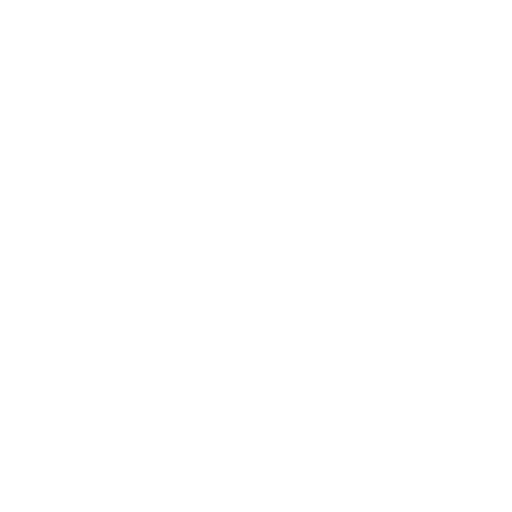
t = 0.00 s
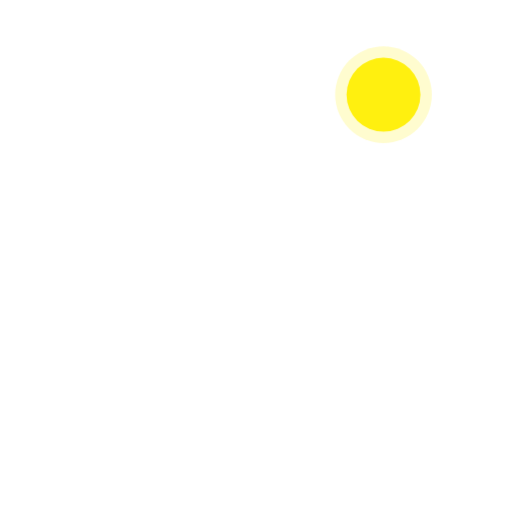
t = 1.00 s
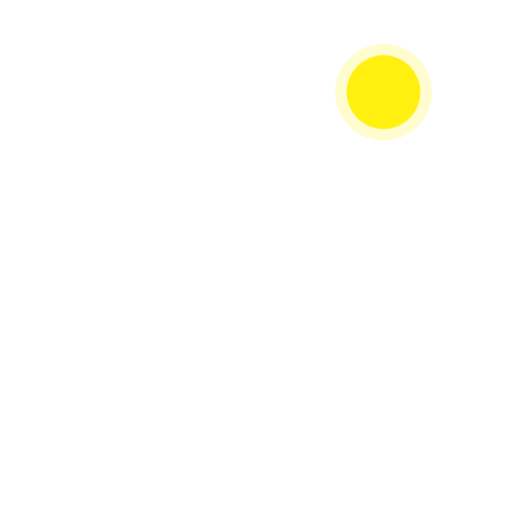
t = 1.38 s
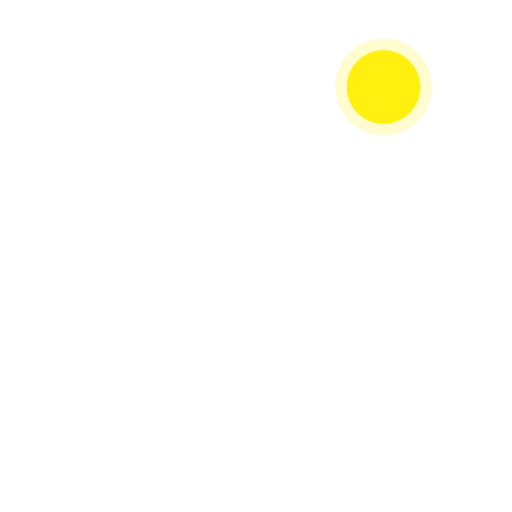
t = 2.13 s
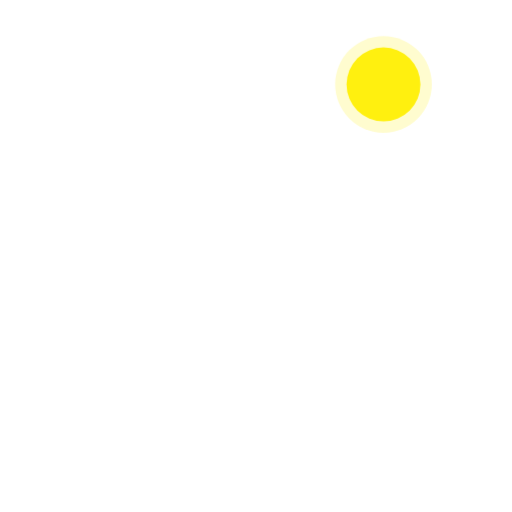
t = 2.50 s
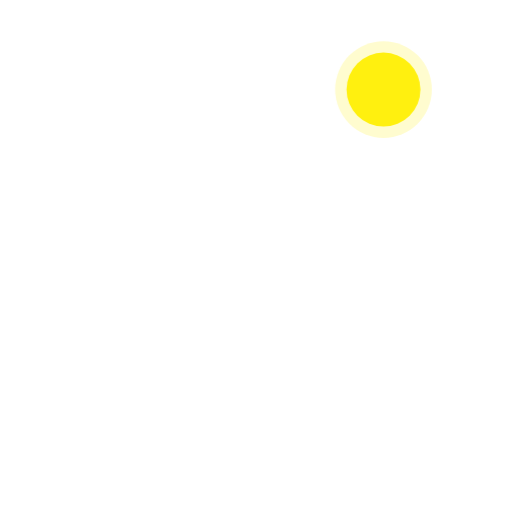
t = 3.25 s

The animated SVG that drew these frames (rendered in a browser with its animation timeline set to each time). Animation: 2 CSS @keyframes rules; one cycle of 4.00 s, repeats indefinitely.

<svg class="animated" id="freepik_stories-sunny-day" xmlns="http://www.w3.org/2000/svg" viewBox="0 0 500 500" version="1.1" xmlns:xlink="http://www.w3.org/1999/xlink" xmlns:svgjs="http://svgjs.com/svgjs"><style>svg#freepik_stories-sunny-day:not(.animated) .animable {opacity: 0;}svg#freepik_stories-sunny-day.animated #freepik--Sun--inject-58 {animation: 1s 1 forwards ease-in slideDown,3s Infinite  linear floating;animation-delay: 0s,1s;}            @keyframes slideDown {                0% {                    opacity: 0;                    transform: translateY(-30px);                }                100% {                    opacity: 1;                    transform: translateY(0);                }            }                    @keyframes floating {                0% {                    opacity: 1;                    transform: translateY(0px);                }                50% {                    transform: translateY(-10px);                }                100% {                    opacity: 1;                    transform: translateY(0px);                }            }        .animator-hidden { display: none; }</style><g id="freepik--background-complete--inject-58" style="transform-origin: 249.99px 274.907px 0px;" class="animable animator-hidden"><path d="M327,264c7.19,0,128.17.8,135.78.56.54,0,.84-.82.29-1.09-4.79-2.38-10.23-1.9-15.21-3.58-2.93-1-4.73-2.9-6.76-5.1a14,14,0,0,0-6.3-4.11,13.26,13.26,0,0,0-6.85-.21c-2.46.58-4.59,2-6.93,2.87-5.81,2.2-11.46.11-15.61-4.19-3.42-3.54-6.79-6.89-11.44-8.8a15.16,15.16,0,0,0-12.12-.16c-4.44,2-7.48,6.05-11.65,8.48-4.94,2.89-10.85,2.21-16.31,3.08s-9.64,5.47-14.43,8.11a10.24,10.24,0,0,1-5.22,1.62c-1.07,0-2.12-.32-3.17-.45-1.65-.2-3.22-.16-4.33,1.22C326.51,262.58,326.56,264,327,264Z" style="fill: rgb(235, 235, 235); transform-origin: 394.984px 251.805px 0px;" id="elraiab4yq9g" class="animable"></path><path d="M36.91,104.68c5.25,0,93.58.58,99.13.41.4,0,.62-.6.22-.8-3.5-1.73-7.47-1.38-11.11-2.61C123,101,121.7,99.56,120.22,98a10.25,10.25,0,0,0-4.6-3,9.64,9.64,0,0,0-5-.16c-1.8.43-3.35,1.45-5.06,2.1-4.25,1.6-8.37.08-11.4-3.06-2.5-2.59-5-5-8.35-6.42A11.12,11.12,0,0,0,77,87.29c-3.24,1.47-5.46,4.42-8.51,6.2-3.6,2.11-7.92,1.61-11.9,2.25s-7,4-10.54,5.92a7.52,7.52,0,0,1-3.81,1.18,22.72,22.72,0,0,1-2.32-.33,3.17,3.17,0,0,0-3.15.89C36.53,103.65,36.57,104.68,36.91,104.68Z" style="fill: rgb(235, 235, 235); transform-origin: 86.5445px 95.7921px 0px;" id="elbcpz41bd12v" class="animable"></path><path d="M325.11,199.88c5.25,0,93.57.58,99.13.41.39,0,.61-.6.21-.8-3.5-1.73-7.47-1.38-11.1-2.61-2.14-.72-3.46-2.12-4.94-3.72a10.2,10.2,0,0,0-4.6-3,9.64,9.64,0,0,0-5-.16,42.82,42.82,0,0,0-5.06,2.1c-4.24,1.6-8.37.08-11.4-3.06-2.49-2.59-5-5-8.35-6.42a11.08,11.08,0,0,0-8.85-.13c-3.24,1.47-5.46,4.42-8.5,6.2-3.61,2.11-7.92,1.61-11.91,2.24s-7,4-10.54,5.93a7.49,7.49,0,0,1-3.81,1.18,23.13,23.13,0,0,1-2.32-.33,3.17,3.17,0,0,0-3.15.89C324.72,198.84,324.76,199.88,325.11,199.88Z" style="fill: rgb(235, 235, 235); transform-origin: 374.731px 190.976px 0px;" id="elbdmlc5v7lps" class="animable"></path><path d="M102.57,209.23c5.25,0,93.58.58,99.13.4.4,0,.61-.6.22-.79-3.5-1.74-7.47-1.39-11.11-2.61-2.14-.72-3.45-2.12-4.94-3.73a10.22,10.22,0,0,0-4.59-3,9.79,9.79,0,0,0-5-.16c-1.79.43-3.35,1.46-5.06,2.1-4.24,1.61-8.36.08-11.39-3.06-2.5-2.58-5-5-8.35-6.42a11.08,11.08,0,0,0-8.85-.12c-3.24,1.47-5.47,4.42-8.51,6.19-3.61,2.11-7.92,1.61-11.9,2.25s-7,4-10.54,5.92a7.45,7.45,0,0,1-3.81,1.18c-.78,0-1.55-.23-2.32-.32a3.18,3.18,0,0,0-3.16.88C102.19,208.19,102.23,209.23,102.57,209.23Z" style="fill: rgb(235, 235, 235); transform-origin: 152.198px 200.321px 0px;" id="eld3zl3jr7x1i" class="animable"></path><path d="M147.41,170.85c.1.29,139.21,0,137.46,0-.8,0,1.21-1.2.43-1.59-4.53-2.25-9.49-2.31-14.42-2.76a22.26,22.26,0,0,1-8.42-2c-2.62-1.38-4.25-3.76-6.12-6a26.1,26.1,0,0,0-23.75-9c-9.89,1.55-17.69,9.08-27.6,10.47-6,.83-11.58-1.47-17.4-2.28a21.24,21.24,0,0,0-13.06,2.38c-3.14,1.56-6,2.87-9.59,3.11-2.72.2-5.46-.11-8.18-.14a18.34,18.34,0,0,0-12,4.81C144.26,168.24,142.86,170.85,147.41,170.85Z" style="fill: rgb(235, 235, 235); transform-origin: 214.822px 160.101px 0px;" id="elx0nvse09khf" class="animable"></path><path d="M442.66,424.37c-.78-.32-1.12.95-.35,1.26a4.25,4.25,0,0,1,2.47,5.13.65.65,0,0,0,1.26.35A5.59,5.59,0,0,0,442.66,424.37Z" style="fill: rgb(235, 235, 235); transform-origin: 444.064px 427.954px 0px;" id="elg0kf2mg8jxs" class="animable"></path><path d="M448.38,423.15a10,10,0,0,0-.76,5.78c.13.83,1.39.48,1.26-.35a8.5,8.5,0,0,1,.62-4.77C449.84,423.05,448.72,422.39,448.38,423.15Z" style="fill: rgb(235, 235, 235); transform-origin: 448.524px 426.109px 0px;" id="elyjgetpc0tgk" class="animable"></path><path d="M413.69,341.18c-.78-.32-1.12.95-.35,1.26a4.25,4.25,0,0,1,2.47,5.13.65.65,0,0,0,1.26.35A5.59,5.59,0,0,0,413.69,341.18Z" style="fill: rgb(235, 235, 235); transform-origin: 415.094px 344.764px 0px;" id="ely3hr1ws612r" class="animable"></path><path d="M419.41,340a10,10,0,0,0-.76,5.78c.13.83,1.39.48,1.26-.35a8.5,8.5,0,0,1,.62-4.77C420.87,339.86,419.75,339.2,419.41,340Z" style="fill: rgb(235, 235, 235); transform-origin: 419.554px 342.946px 0px;" id="el4mmi4ahw8fw" class="animable"></path><path d="M308.46,451.78c-.74-.39-1.4.73-.66,1.13a4,4,0,0,1,2.16,3.95c-.07.84,1.24.84,1.31,0A5.28,5.28,0,0,0,308.46,451.78Z" style="fill: rgb(235, 235, 235); transform-origin: 309.381px 454.594px 0px;" id="el8ayryfi3b7s" class="animable"></path><path d="M54.2,358.17c-.75-.4-1.41.73-.66,1.13a4,4,0,0,1,2.16,3.95c-.07.84,1.24.84,1.3,0A5.29,5.29,0,0,0,54.2,358.17Z" style="fill: rgb(235, 235, 235); transform-origin: 55.1126px 360.983px 0px;" id="elv73u742s7cr" class="animable"></path><path d="M226.31,444.82c-.4-.74-1.53-.08-1.13.66a10.55,10.55,0,0,1,1.23,5.59c0,.84,1.26.83,1.31,0A11.83,11.83,0,0,0,226.31,444.82Z" style="fill: rgb(235, 235, 235); transform-origin: 226.416px 448.096px 0px;" id="elw0ad44vudb" class="animable"></path><path d="M229.34,445.69a6.81,6.81,0,0,0-.84,4.17c.11.82,1.41.83,1.31,0a5.71,5.71,0,0,1,.65-3.51C230.87,445.61,229.74,445,229.34,445.69Z" style="fill: rgb(235, 235, 235); transform-origin: 229.5px 447.933px 0px;" id="el51a0dytku3f" class="animable"></path><path d="M94.57,329.31c-.4-.74-1.53-.08-1.13.66a10.36,10.36,0,0,1,1.23,5.59c0,.84,1.27.84,1.31,0A11.73,11.73,0,0,0,94.57,329.31Z" style="fill: rgb(235, 235, 235); transform-origin: 94.6766px 332.588px 0px;" id="el1q2u7b8o7n7" class="animable"></path><path d="M97.6,330.18a6.81,6.81,0,0,0-.83,4.17c.1.82,1.41.83,1.3,0a5.65,5.65,0,0,1,.66-3.51C99.13,330.1,98,329.44,97.6,330.18Z" style="fill: rgb(235, 235, 235); transform-origin: 97.7673px 332.412px 0px;" id="elyh02dutmlur" class="animable"></path><path d="M137.39,420.25c-.74-.4-1.41.73-.66,1.13a4,4,0,0,1,2.16,3.95c-.07.84,1.24.83,1.31,0A5.28,5.28,0,0,0,137.39,420.25Z" style="fill: rgb(235, 235, 235); transform-origin: 138.309px 423.061px 0px;" id="ellg6w07iv4ba" class="animable"></path><path d="M141.28,418.2c-.4-.74-1.53-.08-1.13.66a10.36,10.36,0,0,1,1.23,5.59c0,.84,1.27.84,1.31,0A11.73,11.73,0,0,0,141.28,418.2Z" style="fill: rgb(235, 235, 235); transform-origin: 141.387px 421.478px 0px;" id="elhun28cac60g" class="animable"></path><path d="M144.31,419.07a6.82,6.82,0,0,0-.83,4.17c.1.83,1.41.84,1.3,0a5.65,5.65,0,0,1,.66-3.51C145.84,419,144.72,418.33,144.31,419.07Z" style="fill: rgb(235, 235, 235); transform-origin: 144.478px 421.307px 0px;" id="eljupdna3tyv" class="animable"></path><path d="M168.67,456.67a.65.65,0,0,0-.66,1.13,5.29,5.29,0,0,1,2.63,4.92c0,.84,1.26.84,1.31,0A6.61,6.61,0,0,0,168.67,456.67Z" style="fill: rgb(235, 235, 235); transform-origin: 169.822px 459.965px 0px;" id="elmuhnnqpaa8m" class="animable"></path><path d="M173.46,459.8l-.45,2.63c-.14.82,1.12,1.17,1.26.34l.45-2.63C174.86,459.32,173.6,459,173.46,459.8Z" style="fill: rgb(235, 235, 235); transform-origin: 173.865px 461.291px 0px;" id="eldkey8aiexp6" class="animable"></path><path d="M51.58,426.15c-.65-.53-1.57.39-.93.92a6.07,6.07,0,0,1,2.26,5.12c0,.84,1.27.84,1.31,0A7.3,7.3,0,0,0,51.58,426.15Z" style="fill: rgb(235, 235, 235); transform-origin: 52.3325px 429.405px 0px;" id="elr3lp2tcjoq9" class="animable"></path><path d="M377.32,410.43c.64-.53,1.57.39.93.93a6,6,0,0,0-2.26,5.11c0,.84-1.27.84-1.31,0A7.3,7.3,0,0,1,377.32,410.43Z" style="fill: rgb(235, 235, 235); transform-origin: 376.567px 413.686px 0px;" id="elvvxoo2hg5m" class="animable"></path><path d="M452.22,357.26c.64-.53,1.57.39.92.93a6.07,6.07,0,0,0-2.26,5.11c.05.84-1.26.84-1.3,0A7.28,7.28,0,0,1,452.22,357.26Z" style="fill: rgb(235, 235, 235); transform-origin: 451.464px 360.516px 0px;" id="elba5d7uf63mt" class="animable"></path><path d="M352.27,450.11a7.76,7.76,0,0,0-2.08,6.91c.15.82,1.41.47,1.26-.35a6.36,6.36,0,0,1,1.74-5.64C353.78,450.43,352.85,449.5,352.27,450.11Z" style="fill: rgb(235, 235, 235); transform-origin: 351.714px 453.699px 0px;" id="elycrhtehw6n" class="animable"></path><path d="M347.5,450.82v4.39a.66.66,0,0,0,1.31,0v-4.39A.66.66,0,0,0,347.5,450.82Z" style="fill: rgb(235, 235, 235); transform-origin: 348.155px 453.015px 0px;" id="elbs8bdiddq0p" class="animable"></path><path d="M354.5,452.2a4,4,0,0,0-1.85,3.55c0,.84,1.34.85,1.31,0a2.67,2.67,0,0,1,1.2-2.42C355.86,452.87,355.2,451.74,354.5,452.2Z" style="fill: rgb(235, 235, 235); transform-origin: 354.052px 454.238px 0px;" id="ele3uelw8f6h8" class="animable"></path><path d="M42.91,315.62s75.57-51.89,122.43-51.89c56.28,0,111,23.12,131.7,30.76,54.49,20.06,160,21.13,160,21.13Z" style="fill: rgb(219, 219, 219); transform-origin: 249.975px 289.675px 0px;" id="el09b089pdb5xd" class="animable"></path><path d="M457.09,315.62s-42.91-30.19-91.38-30.19c-33.84,0-82.4,6.25-128.13,16.5-17.42,3.9-108.07,13.69-108.07,13.69Z" style="fill: rgb(199, 199, 199); transform-origin: 293.3px 300.525px 0px;" id="el87woy3aee7l" class="animable"></path></g><g id="freepik--Sun--inject-58" style="transform-origin: 374.49px 92.42px 0px;" class="animable animator-active"><g id="el3v1oxap649" class=""><circle cx="374.49" cy="92.42" r="47.21" style="fill: #FFF00F; opacity: 0.2; transform-origin: 374.49px 92.42px 0px;" class="animable" id="elw6ms8t8k7zn"></circle></g><circle cx="374.49" cy="92.42" r="36.09" style="fill: #FFF00F; transform-origin: 374.49px 92.42px 0px;" id="el1q7usbnr5ju" class="animable"></circle></g><g id="freepik--Blanket--inject-58" style="transform-origin: 244.98px 392.82px 0px;" class="animable animator-hidden"><polygon points="462.71 382.05 244.98 442.5 27.25 382.05 244.98 343.14 462.71 382.05" style="fill: #FFF00F; transform-origin: 244.98px 392.82px 0px;" id="elimk9byfitcr" class="animable"></polygon><g id="elfhiz1x0gwfk"><polygon points="462.71 382.05 244.98 442.5 27.25 382.05 244.98 343.14 462.71 382.05" style="fill: rgb(255, 255, 255); opacity: 0.4; transform-origin: 244.98px 392.82px 0px;" class="animable" id="elpnrf5hk6j4"></polygon></g><g id="el5z8v1n86emm"><polygon points="42.87 386.39 45.36 387.08 45.36 386.39 45.36 378.82 35.32 380.61 35.32 384.3 42.87 386.39" style="fill: rgb(255, 255, 255); opacity: 0.2; transform-origin: 40.34px 382.95px 0px;" class="animable" id="el99ids9k94op"></polygon></g><g id="el8t9vf25kfc"><polygon points="65.84 375.16 65.84 392.77 55.8 389.98 55.8 376.95 61.43 375.94 65.84 375.16" style="fill: rgb(255, 255, 255); opacity: 0.2; transform-origin: 60.82px 383.965px 0px;" class="animable" id="elqtlw60ilpa"></polygon></g><g id="el5hojgl40p0n"><polygon points="86.32 371.5 86.32 398.46 79.01 396.42 76.28 395.67 76.28 373.29 86.32 371.5" style="fill: rgb(255, 255, 255); opacity: 0.2; transform-origin: 81.3px 384.98px 0px;" class="animable" id="elkvgnrcl76ak"></polygon></g><g id="elnyg93wlzzps"><polygon points="106.8 367.84 106.8 404.14 96.75 401.35 96.75 369.63 106.8 367.84" style="fill: rgb(255, 255, 255); opacity: 0.2; transform-origin: 101.775px 385.99px 0px;" class="animable" id="elic41voqyce"></polygon></g><g id="el1da0x2yjoky"><polygon points="127.28 364.17 127.28 409.83 117.23 407.03 117.23 365.91 117.58 365.91 127.28 364.17" style="fill: rgb(255, 255, 255); opacity: 0.2; transform-origin: 122.255px 387px 0px;" class="animable" id="elb511vpnf6c6"></polygon></g><g id="elayef4kei8tr"><polygon points="147.74 360.52 147.74 415.5 137.71 412.72 137.71 362.31 147.74 360.52" style="fill: rgb(255, 255, 255); opacity: 0.2; transform-origin: 142.725px 388.01px 0px;" class="animable" id="elevstm2j34gw"></polygon></g><g id="elxl0tmupkxqi"><polygon points="168.22 356.86 168.22 421.19 158.19 418.41 158.19 358.65 168.22 356.86" style="fill: rgb(255, 255, 255); opacity: 0.2; transform-origin: 163.205px 389.025px 0px;" class="animable" id="elnzvrk6yfdje"></polygon></g><g id="elo7vjvq0e8pm"><polygon points="188.7 353.2 188.7 426.88 178.67 424.09 178.67 354.99 188.7 353.2" style="fill: rgb(255, 255, 255); opacity: 0.2; transform-origin: 183.685px 390.04px 0px;" class="animable" id="elgyqby425ti6"></polygon></g><g id="el185fteuzapt"><polygon points="209.18 349.54 209.18 432.56 199.15 429.78 199.15 351.33 209.18 349.54" style="fill: rgb(255, 255, 255); opacity: 0.2; transform-origin: 204.165px 391.05px 0px;" class="animable" id="elsgy0pfyderm"></polygon></g><g id="el8stmsy6ziw4"><polygon points="229.66 345.88 229.66 438.25 226.54 437.38 219.62 435.47 219.62 347.67 229.66 345.88" style="fill: rgb(255, 255, 255); opacity: 0.2; transform-origin: 224.64px 392.065px 0px;" class="animable" id="el7cvhv50tl24"></polygon></g><g id="eltn8yb03suc"><polygon points="250.14 344.06 250.14 441.07 244.98 442.5 240.09 441.15 240.09 344.01 244.98 343.14 250.14 344.06" style="fill: rgb(255, 255, 255); opacity: 0.2; transform-origin: 245.115px 392.82px 0px;" class="animable" id="elv3tfr805rzl"></polygon></g><g id="el1mm65arj5hf"><polygon points="270.61 347.72 270.61 435.38 263.43 437.38 260.57 438.18 260.57 345.92 270.61 347.72" style="fill: rgb(255, 255, 255); opacity: 0.2; transform-origin: 265.59px 392.05px 0px;" class="animable" id="el5tlh59yl5av"></polygon></g><g id="elodzjw6q0xlj"><polygon points="291.09 351.38 291.09 429.71 281.05 432.5 281.05 349.59 291.09 351.38" style="fill: rgb(255, 255, 255); opacity: 0.2; transform-origin: 286.07px 391.045px 0px;" class="animable" id="elqumfrpogqg"></polygon></g><g id="el9lrkej3wbrp"><polygon points="311.57 355.04 311.57 424.02 301.53 426.81 301.53 353.24 311.57 355.04" style="fill: rgb(255, 255, 255); opacity: 0.2; transform-origin: 306.55px 390.025px 0px;" class="animable" id="el7g5guh1macp"></polygon></g><g id="el14oaxi7a95l"><polygon points="332.05 358.69 332.05 418.34 322 421.12 322 356.91 332.05 358.69" style="fill: rgb(255, 255, 255); opacity: 0.2; transform-origin: 327.025px 389.015px 0px;" class="animable" id="elaj38yrtwxu"></polygon></g><g id="eltw88s4wnav7"><polygon points="352.53 362.36 352.53 412.65 342.48 415.43 342.48 360.56 352.53 362.36" style="fill: rgb(255, 255, 255); opacity: 0.2; transform-origin: 347.505px 387.995px 0px;" class="animable" id="elzkd7ut4kpjm"></polygon></g><g id="elo02lbeoamwj"><polygon points="373 365.91 373 406.96 362.96 409.75 362.96 364.23 372.38 365.91 373 365.91" style="fill: rgb(255, 255, 255); opacity: 0.2; transform-origin: 367.98px 386.99px 0px;" class="animable" id="eli2kc4rbj4rl"></polygon></g><g id="elqcwk1xwu1r"><polygon points="393.48 369.68 393.48 401.28 383.44 404.06 383.44 367.88 393.48 369.68" style="fill: rgb(255, 255, 255); opacity: 0.2; transform-origin: 388.46px 385.97px 0px;" class="animable" id="elwxw6am53j8"></polygon></g><g id="el3n9i2uy6dba"><polygon points="413.95 373.33 413.95 395.59 410.96 396.42 403.92 398.37 403.92 371.55 413.95 373.33" style="fill: rgb(255, 255, 255); opacity: 0.2; transform-origin: 408.935px 384.96px 0px;" class="animable" id="ell36cv6oc1xs"></polygon></g><g id="elgzy6423rues"><polygon points="434.43 377 434.43 389.9 424.4 392.69 424.4 375.2 428.54 375.94 434.43 377" style="fill: rgb(255, 255, 255); opacity: 0.2; transform-origin: 429.415px 383.945px 0px;" class="animable" id="el8jmzorn4lw"></polygon></g><g id="elbi92tlsb2je"><polygon points="454.91 380.65 454.91 384.21 447.1 386.39 444.87 387.01 444.87 378.87 454.91 380.65" style="fill: rgb(255, 255, 255); opacity: 0.2; transform-origin: 449.89px 382.94px 0px;" class="animable" id="eld8q9so6a3qs"></polygon></g><g id="elnemuf785uo"><polygon points="313.94 355.46 176.02 355.46 178.67 354.99 188.7 353.2 199.15 351.33 209.18 349.54 219.62 347.67 229.66 345.88 232.16 345.43 257.8 345.43 260.57 345.92 270.61 347.72 281.05 349.59 291.09 351.38 301.53 353.24 311.57 355.04 313.94 355.46" style="fill: rgb(255, 255, 255); opacity: 0.2; transform-origin: 244.98px 350.445px 0px;" class="animable" id="el44a8xgxtbie"></polygon></g><g id="eluonitqjfe4r"><polygon points="106.8 367.84 96.75 369.63 86.32 371.5 76.28 373.29 65.84 375.16 61.43 375.94 65.84 375.94 76.28 375.94 86.32 375.94 96.75 375.94 106.8 375.94 117.23 375.94 127.28 375.94 137.71 375.94 147.74 375.94 158.19 375.94 168.22 375.94 178.67 375.94 188.7 375.94 199.15 375.94 209.18 375.94 219.62 375.94 229.66 375.94 240.09 375.94 250.14 375.94 260.57 375.94 270.61 375.94 281.05 375.94 291.09 375.94 301.53 375.94 311.57 375.94 322 375.94 332.05 375.94 342.48 375.94 352.53 375.94 362.96 375.94 373 375.94 383.44 375.94 393.48 375.94 403.92 375.94 413.95 375.94 424.4 375.94 428.54 375.94 424.4 375.2 413.95 373.33 403.92 371.55 393.48 369.68 383.44 367.88 373 366.01 373 365.91 372.38 365.91 362.96 365.91 352.53 365.91 342.48 365.91 332.05 365.91 322 365.91 311.57 365.91 301.53 365.91 291.09 365.91 281.05 365.91 270.61 365.91 260.57 365.91 250.14 365.91 240.09 365.91 229.66 365.91 219.62 365.91 209.18 365.91 199.15 365.91 188.7 365.91 178.67 365.91 168.22 365.91 158.19 365.91 147.74 365.91 137.71 365.91 127.28 365.91 117.58 365.91 117.23 365.91 106.8 367.84" style="fill: rgb(255, 255, 255); opacity: 0.2; transform-origin: 244.985px 370.925px 0px;" class="animable" id="elhtc4z81jlcc"></polygon></g><g id="elsba4k8jksj"><polygon points="447.1 386.39 444.87 387.01 434.43 389.9 424.4 392.69 413.95 395.59 410.96 396.42 79.01 396.42 76.28 395.67 65.84 392.77 55.8 389.98 45.36 387.08 42.87 386.39 447.1 386.39" style="fill: rgb(255, 255, 255); opacity: 0.2; transform-origin: 244.985px 391.405px 0px;" class="animable" id="eliez2j4ch27s"></polygon></g><g id="eldqbsd3vwl6p"><polygon points="373.38 406.86 373 406.96 362.96 409.75 352.53 412.65 342.48 415.43 337.19 416.9 152.77 416.9 147.74 415.5 137.71 412.72 127.28 409.83 117.23 407.03 116.58 406.86 373.38 406.86" style="fill: rgb(255, 255, 255); opacity: 0.2; transform-origin: 244.98px 411.88px 0px;" class="animable" id="elh0m0sxbvu3"></polygon></g><g id="eluulale31qf"><polygon points="299.62 427.34 291.09 429.71 281.05 432.5 270.61 435.38 263.43 437.38 226.54 437.38 219.62 435.47 209.18 432.56 199.15 429.78 190.35 427.34 299.62 427.34" style="fill: rgb(255, 255, 255); opacity: 0.2; transform-origin: 244.985px 432.36px 0px;" class="animable" id="elx05dxklmwd"></polygon></g></g><g id="freepik--Trees--inject-58" style="transform-origin: 249.994px 273.055px 0px;" class="animable animator-hidden"><path d="M189.6,303c-.92.93-11.72,1.34-15.65,1.34S159.22,304,158.3,303s12.15-72.7,15.65-72.7S190.53,302.12,189.6,303Z" style="fill: rgb(69, 90, 100); transform-origin: 173.95px 267.32px 0px;" id="elhndfn06pktj" class="animable"></path><path d="M189.82,284.75c-2.67,1-12.55,5-14.69,6.22v-1.35q3.57-2.1,7.17-4.18a86.53,86.53,0,0,0,7.71-4.59c.12-.09.05-.33-.11-.26a64.54,64.54,0,0,0-7.55,4.17c-2.43,1.43-4.83,2.89-7.22,4.37,0-3.44,0-6.88,0-10.31a82.27,82.27,0,0,0,11.27-5.73c.12-.07,0-.3-.11-.24a83.1,83.1,0,0,0-11.16,5.5c0-1.79,0-3.57,0-5.36-.1-9.21-.12-18.43-.35-27.64,2.34-1.19,4.76-2.23,7.1-3.42.15-.08,0-.34-.12-.28-2.38.93-4.67,2-7,3-.13-4.75-.31-9.5-.6-14.24a.12.12,0,1,0-.24,0c-.33,8.82-.3,17.65-.19,26.48-2.43-1.94-5-3.65-7.49-5.53-.09-.07-.19.09-.09.16,2.58,2,5,4.14,7.59,6.1,0,.5,0,1,0,1.5-2.64-1.2-5.31-2.32-8-3.46-.21-.09-.39.21-.18.31,2.71,1.3,5.41,2.62,8.16,3.85q.09,6.56.19,13.12c.1,7.63.27,15.27.43,22.91q-7.45-3.78-15-7.34c-.19-.09-.36.18-.17.29a157.49,157.49,0,0,0,15.2,7.63c.14,6.35.27,12.69.35,19a.3.3,0,0,0,.6,0c-.09-8.09-.1-16.19-.13-24.28,2.63-.65,12.52-4.89,14.88-6.05C190.25,285.07,190.08,284.65,189.82,284.75Z" style="fill: rgb(55, 71, 79); transform-origin: 174.616px 273.01px 0px;" id="eljn46g5ntcce" class="animable"></path><path d="M371.16,303c-.92.93-11.72,1.34-15.65,1.34S340.79,304,339.86,303s12.15-72.7,15.65-72.7S372.09,302.12,371.16,303Z" style="fill: rgb(69, 90, 100); transform-origin: 355.51px 267.32px 0px;" id="eljg1rrixl6y" class="animable"></path><path d="M371.38,284.75c-2.67,1-12.55,5-14.68,6.22,0-.45,0-.9,0-1.35,2.38-1.4,4.78-2.79,7.17-4.18a86.53,86.53,0,0,0,7.71-4.59c.12-.09.05-.33-.11-.26a64.41,64.41,0,0,0-7.54,4.17q-3.65,2.14-7.23,4.37c0-3.44,0-6.88-.05-10.31a81.7,81.7,0,0,0,11.27-5.73c.12-.07,0-.3-.1-.24a82.63,82.63,0,0,0-11.17,5.5c0-1.79,0-3.57,0-5.36-.1-9.21-.11-18.43-.35-27.64,2.34-1.19,4.76-2.23,7.1-3.42.15-.08,0-.34-.12-.28-2.38.93-4.66,2-7,3q-.18-7.12-.59-14.24a.13.13,0,0,0-.25,0c-.33,8.82-.3,17.65-.19,26.48-2.43-1.94-5-3.65-7.49-5.53-.09-.07-.19.09-.09.16,2.58,2,5,4.14,7.59,6.1,0,.5,0,1,0,1.5-2.64-1.2-5.31-2.32-8-3.46-.2-.09-.39.21-.18.31,2.71,1.3,5.41,2.62,8.16,3.85q.09,6.56.19,13.12c.1,7.63.27,15.27.43,22.91q-7.46-3.78-15-7.34a.17.17,0,0,0-.16.29,156.18,156.18,0,0,0,15.19,7.63c.14,6.35.27,12.69.35,19a.3.3,0,0,0,.6,0c-.09-8.09-.1-16.19-.12-24.28,2.62-.65,12.52-4.89,14.87-6.05C371.81,285.07,371.64,284.65,371.38,284.75Z" style="fill: rgb(55, 71, 79); transform-origin: 356.167px 273.023px 0px;" id="el6pm1q520tpp" class="animable"></path><path d="M71.15,304.85c-.8.8-10.06,1.15-13.43,1.15s-12.64-.35-13.44-1.15,10.43-62.39,13.44-62.39S72,304.06,71.15,304.85Z" style="fill: rgb(69, 90, 100); transform-origin: 57.7175px 274.23px 0px;" id="elqjnlezhnm3b" class="animable"></path><path d="M71.34,289.16c-2.29.87-10.78,4.32-12.61,5.33v-1.16l6.15-3.59a72.06,72.06,0,0,0,6.62-3.93c.1-.07,0-.28-.09-.22a53.8,53.8,0,0,0-6.48,3.58c-2.09,1.22-4.15,2.48-6.2,3.75,0-2.95,0-5.91,0-8.86a69.68,69.68,0,0,0,9.67-4.91c.1-.06,0-.26-.09-.21a69.26,69.26,0,0,0-9.58,4.73c0-1.54,0-3.07,0-4.61-.08-7.9-.1-15.81-.3-23.72,2-1,4.08-1.91,6.09-2.93.14-.07,0-.3-.1-.24-2,.79-4,1.74-6,2.62-.11-4.08-.27-8.16-.52-12.23a.11.11,0,0,0-.21,0c-.28,7.57-.26,15.15-.16,22.73-2.08-1.66-4.31-3.13-6.43-4.75-.08-.06-.16.08-.08.14,2.22,1.69,4.29,3.56,6.52,5.24,0,.43,0,.85,0,1.28-2.26-1-4.55-2-6.83-3-.18-.08-.34.18-.16.27,2.33,1.11,4.65,2.25,7,3.3q.09,5.64.17,11.26c.08,6.55.23,13.11.37,19.66q-6.41-3.24-12.89-6.29c-.16-.08-.31.15-.14.24a133.55,133.55,0,0,0,13,6.56c.11,5.44.23,10.88.3,16.33a.26.26,0,0,0,.51,0c-.08-6.94-.09-13.89-.11-20.83a130.69,130.69,0,0,0,12.77-5.19C71.7,289.43,71.56,289.07,71.34,289.16Z" style="fill: rgb(55, 71, 79); transform-origin: 58.2952px 279.111px 0px;" id="elbb2r7m5ig5" class="animable"></path><path d="M326.44,306.58c.67.67,8.47,1,11.31,1s10.64-.3,11.31-1S340.28,254,337.75,254,325.77,305.91,326.44,306.58Z" style="fill: rgb(55, 71, 79); transform-origin: 337.75px 280.79px 0px;" id="el1ojltwrjb5t" class="animable"></path><path d="M326.28,293.36c1.93.74,9.07,3.65,10.61,4.5,0-.33,0-.65,0-1l-5.18-3a61.12,61.12,0,0,1-5.58-3.31c-.08-.07,0-.24.08-.19a46,46,0,0,1,5.46,3c1.75,1,3.49,2.09,5.22,3.16,0-2.48,0-5,0-7.46a58.67,58.67,0,0,1-8.14-4.13c-.09-.06,0-.22.07-.18a59.83,59.83,0,0,1,8.07,4l0-3.88c.07-6.65.09-13.32.26-20-1.7-.86-3.44-1.61-5.14-2.47-.11-.06,0-.25.09-.2,1.72.67,3.37,1.46,5.06,2.2.09-3.43.22-6.86.43-10.29a.09.09,0,0,1,.18,0c.23,6.37.22,12.75.14,19.14,1.75-1.4,3.62-2.64,5.41-4,.06,0,.13.06.06.11-1.86,1.42-3.61,3-5.48,4.42,0,.36,0,.72,0,1.08,1.91-.87,3.84-1.68,5.76-2.51.15-.06.28.16.13.23-2,.94-3.91,1.9-5.89,2.78q-.07,4.74-.14,9.48c-.07,5.52-.2,11-.31,16.56q5.38-2.73,10.85-5.3a.12.12,0,0,1,.12.21,112.57,112.57,0,0,1-11,5.51q-.15,6.89-.25,13.76a.22.22,0,0,1-.44,0c.07-5.85.08-11.7.09-17.55a105.88,105.88,0,0,1-10.74-4.37C326,293.6,326.09,293.29,326.28,293.36Z" style="fill: rgb(69, 90, 100); transform-origin: 337.266px 284.91px 0px;" id="elv572zmuon7" class="animable"></path><path d="M67.66,306.58c.67.67,8.48,1,11.32,1s10.64-.3,11.31-1S81.51,254,79,254,67,305.91,67.66,306.58Z" style="fill: rgb(55, 71, 79); transform-origin: 78.9756px 280.79px 0px;" id="el60rqkeow8qf" class="animable"></path><path d="M67.51,293.36c1.93.74,9.07,3.65,10.61,4.5,0-.33,0-.65,0-1l-5.18-3a61.12,61.12,0,0,1-5.58-3.31c-.08-.07,0-.24.08-.19a45.15,45.15,0,0,1,5.45,3c1.76,1,3.5,2.09,5.23,3.16q0-3.72,0-7.46A58.12,58.12,0,0,1,70,284.94c-.09-.06,0-.22.07-.18a59.83,59.83,0,0,1,8.07,4c0-1.29,0-2.58,0-3.88.07-6.65.08-13.32.25-20-1.69-.86-3.44-1.61-5.13-2.47-.11-.06,0-.25.09-.2,1.72.67,3.37,1.46,5.06,2.2.09-3.43.22-6.86.43-10.29a.09.09,0,1,1,.17,0c.24,6.37.22,12.75.14,19.14,1.76-1.4,3.63-2.64,5.41-4,.07,0,.14.06.07.11-1.87,1.42-3.61,3-5.48,4.42,0,.36,0,.72,0,1.08,1.9-.87,3.83-1.68,5.76-2.51.15-.06.28.16.13.23-2,.94-3.91,1.9-5.9,2.78q-.06,4.74-.14,9.48c-.07,5.52-.19,11-.31,16.56,3.59-1.82,7.22-3.59,10.86-5.3a.12.12,0,0,1,.12.21,112.57,112.57,0,0,1-11,5.51c-.1,4.59-.2,9.17-.26,13.76a.22.22,0,0,1-.43,0c.06-5.85.07-11.7.09-17.55a106,106,0,0,1-10.75-4.37C67.2,293.6,67.32,293.29,67.51,293.36Z" style="fill: rgb(69, 90, 100); transform-origin: 78.5014px 284.882px 0px;" id="elypoyzpnhns" class="animable"></path><path d="M246.76,304c-.86.85-10.82,1.23-14.45,1.23s-13.59-.38-14.44-1.23,11.21-67.1,14.44-67.1S247.61,303.17,246.76,304Z" style="fill: rgb(55, 71, 79); transform-origin: 232.315px 271.065px 0px;" id="elum7aji1npz" class="animable"></path><path d="M247,287.15c-2.46.94-11.58,4.65-13.55,5.73,0-.41,0-.83,0-1.24,2.2-1.3,4.41-2.58,6.62-3.86a80.85,80.85,0,0,0,7.12-4.23c.1-.08,0-.3-.11-.24a59.06,59.06,0,0,0-7,3.85c-2.24,1.31-4.46,2.67-6.67,4,0-3.17,0-6.35,0-9.52a76.8,76.8,0,0,0,10.39-5.28c.12-.07,0-.28-.09-.23a76.9,76.9,0,0,0-10.3,5.08c0-1.65,0-3.3,0-4.95-.09-8.5-.11-17-.32-25.51,2.16-1.09,4.39-2.05,6.55-3.15.14-.07,0-.32-.11-.26-2.19.86-4.31,1.87-6.46,2.82-.12-4.39-.28-8.77-.55-13.15a.12.12,0,0,0-.23,0c-.3,8.14-.28,16.29-.17,24.44-2.24-1.79-4.63-3.37-6.91-5.1-.09-.07-.18.08-.09.15,2.38,1.81,4.61,3.82,7,5.63,0,.46,0,.92,0,1.38-2.43-1.11-4.89-2.14-7.35-3.2-.19-.08-.36.2-.17.29,2.51,1.2,5,2.42,7.53,3.55.06,4,.13,8.08.18,12.11.09,7,.25,14.1.4,21.14q-6.88-3.48-13.86-6.77c-.18-.08-.33.17-.16.27a147.12,147.12,0,0,0,14,7.05c.12,5.85.24,11.71.32,17.56a.28.28,0,0,0,.55,0c-.08-7.47-.09-14.94-.11-22.4,2.42-.6,11.55-4.51,13.72-5.58C247.35,287.44,247.2,287.06,247,287.15Z" style="fill: rgb(69, 90, 100); transform-origin: 232.933px 276.331px 0px;" id="elaqrjox9fx0q" class="animable"></path><path d="M455.28,304c-.86.85-10.82,1.23-14.45,1.23s-13.59-.38-14.44-1.23,11.21-67.1,14.44-67.1S456.13,303.17,455.28,304Z" style="fill: rgb(55, 71, 79); transform-origin: 440.835px 271.065px 0px;" id="elhweja17bipq" class="animable"></path><path d="M455.48,287.15c-2.47.94-11.59,4.65-13.56,5.73v-1.24c2.2-1.3,4.41-2.58,6.61-3.86a79.42,79.42,0,0,0,7.12-4.23c.11-.08.05-.3-.1-.24a59.06,59.06,0,0,0-7,3.85c-2.25,1.31-4.46,2.67-6.67,4,0-3.17,0-6.35,0-9.52a76.8,76.8,0,0,0,10.39-5.28c.11-.07,0-.28-.09-.23a77,77,0,0,0-10.31,5.08c0-1.65,0-3.3,0-4.95-.09-8.5-.11-17-.33-25.51,2.17-1.09,4.39-2.05,6.56-3.15.14-.07,0-.32-.11-.26-2.2.86-4.31,1.87-6.46,2.82-.12-4.39-.29-8.77-.56-13.15a.11.11,0,0,0-.22,0c-.3,8.14-.28,16.29-.18,24.44-2.24-1.79-4.63-3.37-6.91-5.1-.08-.07-.17.08-.08.15,2.38,1.81,4.61,3.82,7,5.63,0,.46,0,.92,0,1.38-2.43-1.11-4.9-2.14-7.35-3.2-.19-.08-.36.2-.17.29,2.5,1.2,5,2.42,7.53,3.55l.18,12.11c.09,7,.24,14.1.39,21.14-4.58-2.32-9.21-4.58-13.85-6.77-.18-.08-.34.17-.16.27a145.94,145.94,0,0,0,14,7.05c.12,5.85.24,11.71.32,17.56a.28.28,0,0,0,.55,0c-.08-7.47-.1-14.94-.12-22.4,2.42-.6,11.56-4.51,13.73-5.58C455.87,287.44,455.71,287.06,455.48,287.15Z" style="fill: rgb(69, 90, 100); transform-origin: 441.41px 276.319px 0px;" id="elgf8c8i6gnis" class="animable"></path><path d="M200.22,307.57c.6.6,7.57.87,10.1.87s9.5-.27,10.1-.87-7.84-46.89-10.1-46.89S199.63,307,200.22,307.57Z" style="fill: rgb(69, 90, 100); transform-origin: 210.32px 284.56px 0px;" id="elcefoj2dwwsl" class="animable"></path><path d="M200.08,295.78c1.73.65,8.1,3.25,9.48,4v-.87c-1.54-.91-3.08-1.8-4.62-2.7a53.08,53.08,0,0,1-5-3c-.07-.05,0-.21.07-.17a42,42,0,0,1,4.87,2.69c1.57.92,3.12,1.87,4.66,2.82l0-6.65a53.92,53.92,0,0,1-7.27-3.69c-.07-.05,0-.2.07-.16a53.43,53.43,0,0,1,7.2,3.55c0-1.15,0-2.31,0-3.46.06-5.94.07-11.89.22-17.83-1.51-.76-3.07-1.43-4.58-2.2-.09-.05,0-.22.08-.18,1.53.6,3,1.31,4.51,2,.09-3.07.2-6.13.39-9.19a.08.08,0,0,1,.16,0c.21,5.69.19,11.38.12,17.08,1.57-1.25,3.24-2.36,4.83-3.57.06,0,.12.06.06.11-1.67,1.26-3.22,2.67-4.89,3.93,0,.32,0,.65,0,1,1.7-.78,3.42-1.5,5.14-2.24.13-.05.25.14.12.2-1.75.84-3.49,1.7-5.26,2.49,0,2.82-.09,5.64-.13,8.46-.06,4.93-.17,9.85-.28,14.77q4.82-2.43,9.69-4.73c.12-.05.23.12.11.19a100.78,100.78,0,0,1-9.8,4.92c-.09,4.1-.18,8.19-.23,12.28a.19.19,0,0,1-.38,0c.05-5.22.06-10.44.08-15.66a94.51,94.51,0,0,1-9.6-3.9C199.81,296,199.92,295.71,200.08,295.78Z" style="fill: rgb(55, 71, 79); transform-origin: 209.875px 288.24px 0px;" id="el2tquyazre55" class="animable"></path><path d="M399.16,307.57c.6.6,7.56.87,10.09.87s9.5-.27,10.1-.87-7.84-46.89-10.1-46.89S398.56,307,399.16,307.57Z" style="fill: rgb(69, 90, 100); transform-origin: 409.255px 284.56px 0px;" id="elslpkg25kyv" class="animable"></path><path d="M399,295.78c1.72.65,8.09,3.25,9.47,4v-.87c-1.53-.91-3.08-1.8-4.62-2.7a52.92,52.92,0,0,1-5-3c-.08-.05,0-.21.07-.17a41.09,41.09,0,0,1,4.86,2.69c1.57.92,3.12,1.87,4.67,2.82q0-3.32,0-6.65a53.8,53.8,0,0,1-7.26-3.69c-.08-.05,0-.2.06-.16a53,53,0,0,1,7.21,3.55c0-1.15,0-2.31,0-3.46.06-5.94.08-11.89.23-17.83-1.52-.76-3.07-1.43-4.58-2.2-.1-.05,0-.22.07-.18,1.54.6,3,1.31,4.52,2,.08-3.07.2-6.13.38-9.19,0-.1.16-.1.16,0,.21,5.69.2,11.38.13,17.08,1.56-1.25,3.23-2.36,4.82-3.57a.06.06,0,0,1,.06.11c-1.66,1.26-3.22,2.67-4.89,3.93,0,.32,0,.65,0,1,1.69-.78,3.42-1.5,5.13-2.24.14-.05.26.14.12.2-1.75.84-3.49,1.7-5.26,2.49,0,2.82-.09,5.64-.12,8.46-.07,4.93-.18,9.85-.28,14.77q4.8-2.43,9.68-4.73c.13-.05.23.12.11.19a99.66,99.66,0,0,1-9.8,4.92q-.13,6.15-.22,12.28a.2.2,0,0,1-.39,0c.06-5.22.07-10.44.08-15.66a93.41,93.41,0,0,1-9.59-3.9C398.74,296,398.85,295.71,399,295.78Z" style="fill: rgb(55, 71, 79); transform-origin: 408.794px 288.225px 0px;" id="ellth2p25q" class="animable"></path></g><g id="freepik--Floor--inject-58" style="transform-origin: 249.995px 315.7px 0px;" class="animable animator-hidden"><polygon points="37.28 315.7 90.46 315.46 143.64 315.37 250 315.2 356.36 315.37 409.54 315.46 462.71 315.7 409.54 315.95 356.36 316.04 250 316.2 143.64 316.03 90.46 315.95 37.28 315.7" style="fill: rgb(38, 50, 56); transform-origin: 249.995px 315.7px 0px;" id="elakw9afxy9n" class="animable"></polygon></g><g id="freepik--Character--inject-58" style="transform-origin: 250.108px 273.227px 0px;" class="animable animator-hidden"><path d="M441.42,384.05c-2.84,1.09-85.44,2.59-88.68.75-.35-.21-.25-3.86-1.47-13.29-.06-.45-1.94-2.2-4.88-4.66-11.05-9.26-37-28.78-37-28.78l41.22-35.82,39.95,39.27,10.39,10.21S434.69,370,438,372.36,444.27,383,441.42,384.05Z" style="fill: rgb(211, 118, 106); transform-origin: 375.979px 343.958px 0px;" id="elgs0br569qzo" class="animable"></path><path d="M441.42,384.05c-2.84,1.1-85.45,2.59-88.68.75-.35-.21-.25-3.85-1.47-13.29,0-.45-1.94-2.19-4.89-4.67-3.84-3.22-5.66-4.69-11.38-9.14l52.41-19.27,3.14,3.09,10.39,10.21S434.69,370,438,372.36,444.27,383,441.42,384.05Z" style="fill: rgb(235, 235, 235); transform-origin: 388.784px 362.049px 0px;" id="elt4qnbsln5p" class="animable"></path><path d="M447.12,385.19c-2.87,1-90.89,2-94.05,0-.75-.46-1.43-5.57-2-12.57-.07-.88-9-8-10.2-9.33l53.93-18.16,6.81,6.41s39.69,18.46,42.94,21S450,384.19,447.12,385.19Z" style="fill: #FFF00F; transform-origin: 394.663px 365.737px 0px;" id="elndmuxo6nt8c" class="animable"></path><path d="M445.89,381.9c-13.82-.17-75.16.41-88.84,1.29-.11,0-.11.08,0,.08,13.7.48,75-.56,88.85-1.14C446.19,382.12,446.19,381.91,445.89,381.9Z" style="fill: rgb(38, 50, 56); transform-origin: 401.542px 382.632px 0px;" id="elk52lgmxzkpa" class="animable"></path><path d="M406,352.13c-5.45-.95-12.09,0-16.21,3.88-.15.16.06.38.24.32a76.35,76.35,0,0,1,16-3.51A.35.35,0,0,0,406,352.13Z" style="fill: rgb(38, 50, 56); transform-origin: 398.023px 354.064px 0px;" id="elbfqwpogats6" class="animable"></path><path d="M410,354.45c-5.45-.95-12.09,0-16.2,3.88-.16.16.06.38.23.32a76.35,76.35,0,0,1,16-3.51A.35.35,0,0,0,410,354.45Z" style="fill: rgb(38, 50, 56); transform-origin: 402.026px 356.384px 0px;" id="els8a0q73gxvl" class="animable"></path><path d="M413.94,356.77c-5.45-.95-12.1,0-16.21,3.88-.16.16.06.38.24.32a76.07,76.07,0,0,1,16-3.51A.35.35,0,0,0,413.94,356.77Z" style="fill: rgb(38, 50, 56); transform-origin: 405.961px 358.704px 0px;" id="elpqpftevzzlh" class="animable"></path><path d="M417.89,359.09c-5.45-.95-12.09,0-16.2,3.88-.16.16.06.38.23.32a76.35,76.35,0,0,1,16-3.51A.35.35,0,0,0,417.89,359.09Z" style="fill: rgb(38, 50, 56); transform-origin: 409.916px 361.024px 0px;" id="elvytzv1r3qjf" class="animable"></path><path d="M415.93,339.43c-2.17-2.92-6.14-1.55-8.38.39a29,29,0,0,0-8.24,12.56.14.14,0,0,0,.13.19c0,.41.4.85.86.67,4.48-1.72,9.47-3,13.28-6C415.81,345.43,418,342.19,415.93,339.43Zm-9.38,9.82c-2.18.9-4.39,1.68-6.53,2.66a86.55,86.55,0,0,1,5-7.23,31.42,31.42,0,0,1,2.84-3.15c1.6-1.49,8-4.7,7.09,1.28C414.43,346.11,409.15,348.18,406.55,349.25Z" style="fill: rgb(38, 50, 56); transform-origin: 408.03px 345.513px 0px;" id="elbmgu1vnl5hb" class="animable"></path><path d="M385.47,351.12c4.51,1.86,9.66,1.7,14.43,2.1a.66.66,0,0,0,.64-.88.14.14,0,0,0,.07-.22,28.92,28.92,0,0,0-11.39-9.78c-2.7-1.23-6.89-1.45-8.16,2C379.85,347.52,382.84,350,385.47,351.12Zm-2.5-3.85c-2.52-5.5,4.5-4.19,6.45-3.2a32.84,32.84,0,0,1,3.61,2.24,86,86,0,0,1,6.78,5.56c-2.33-.34-4.67-.48-7-.74C390,350.82,384.36,350.3,383,347.27Z" style="fill: rgb(38, 50, 56); transform-origin: 390.711px 347.37px 0px;" id="els3dy61zfdtb" class="animable"></path><path d="M391.12,339.33l-51,26.4s-53.08-48.05-57.94-48.4S205.94,365.43,170,365.58c-37.23.15-39.12-38.86-39.12-38.86l54.32-12.48c39.16-19.3,79.95-54,106.62-50.72C320.78,267,391.12,339.33,391.12,339.33Z" style="fill: rgb(38, 50, 56); transform-origin: 261px 314.516px 0px;" id="el507o69xu3h5" class="animable"></path><path d="M378.67,332.6c-8.6,4.26-6.19,2.92-14.74,7.26-4.19,2.13-25.26,12.76-28.84,15.39-.08.06,0,.2.09.17,4.21-1.41,25.05-12.5,29.19-14.7,8.48-4.5,6-3.29,14.42-7.88A.13.13,0,1,0,378.67,332.6Z" style="fill: rgb(55, 71, 79); transform-origin: 356.961px 344.005px 0px;" id="el7bx2w7eebhk" class="animable"></path><path d="M331.14,353.56c-10-8.79-42.6-37.38-43.93-38.44a17.57,17.57,0,0,0-3.4-2.55,3.59,3.59,0,0,0-3.14.25c-1.51.71-3,1.48-4.48,2.21l-8.83,4.31c-11.42,5.57-22.77,11.29-34.28,16.68-11.06,5.18-19,10.06-30.51,14a172.89,172.89,0,0,1-35.44,8.45c-1.49.18-3,.34-4.48.48-.11,0-.11.18,0,.17a142.49,142.49,0,0,0,34.89-6.49c11.45-3.52,19.21-8.09,30.08-13.09,11.27-5.18,22.38-10.73,33.48-16.25,5.86-2.91,11.72-5.85,17.59-8.73,1.34-.66,3.24-2.07,4.76-1.37a8.57,8.57,0,0,1,1.76,1.29l2,1.63c2.52,2.1,42.53,36.56,43.84,37.55C331.1,353.78,331.24,353.64,331.14,353.56Z" style="fill: rgb(55, 71, 79); transform-origin: 246.871px 335.721px 0px;" id="eltbpg44we5jr" class="animable"></path><path d="M130.76,326.72s-6.1,35.23,11.52,49.07S289,388,308.53,381.63s20.2-37.93-1.21-45.25c-20.36-7-107-10.35-109.12-11.2-.53-.21,7.68-5.14,7.65-5.44l-19.71-6Z" style="fill: rgb(38, 50, 56); transform-origin: 226.509px 350.056px 0px;" id="el5wf46mvt8ts" class="animable"></path><path d="M157.5,325.83c0-.15-.26-.1-.26,0a17.41,17.41,0,0,1-4.08,11.19c-3,3.46-7.42,5.4-11.42,7.43-.39.19-.1.8.3.68a35.77,35.77,0,0,0,7.08-3.05,17.11,17.11,0,0,0,5.32-4.43A15.23,15.23,0,0,0,157.5,325.83Z" style="fill: rgb(55, 71, 79); transform-origin: 149.624px 335.44px 0px;" id="el4bjepl6zf7i" class="animable"></path><path d="M196.78,321.46c-.89-1.14-1.86-2.22-2.8-3.33-2.2-2.63-4.42-5.27-6.73-7.8-.22-.24-.65.1-.45.36,1.56,2,3.21,4,4.83,6,.83,1,1.66,2,2.5,3a18.91,18.91,0,0,1,2.34,3c.61,1.13-.19,2.1-1.36,2.22a4.07,4.07,0,0,1-2.82-1,37.18,37.18,0,0,1-4.77-5.1c-.93-1-1.86-2.09-2.8-3.12s-2.08-2.14-3.08-3.24c-.06-.07-.19,0-.13.11.88,1.19,1.68,2.45,2.56,3.65s1.76,2.39,2.67,3.57,1.74,2.21,2.65,3.28a10.81,10.81,0,0,0,2.69,2.4c1.67,1,4.58,1.2,5.47-1A3.06,3.06,0,0,0,196.78,321.46Z" style="fill: rgb(55, 71, 79); transform-origin: 189.582px 318.214px 0px;" id="elbb733p3u3lu" class="animable"></path><path d="M305.85,381.75c-6.74.12-13.48.52-20.22.66s-13.38.18-20.07.12q-20.15-.19-40.27-1.57c-13.54-.94-28.15-2.28-41.6-4.15-6.44-.89-13-1.63-19.33-3A30.53,30.53,0,0,1,149.12,366c-8.71-8.45-12.1-20.88-13.49-32.75-.19-1.59-.34-3.19-.47-4.78,0-.11-.18-.11-.17,0,.79,12.17,2.68,24.86,10.34,34.65a30.43,30.43,0,0,0,12.47,9.68c6,2.42,12.71,3,19.07,3.85,13.51,1.83,28.18,3.24,41.76,4.3s27.38,1.72,41.09,1.92,27.43,0,41.13-.66c1.67-.08,3.34-.18,5-.33A.08.08,0,0,0,305.85,381.75Z" style="fill: rgb(55, 71, 79); transform-origin: 220.436px 355.666px 0px;" id="elxflwd8ctjr" class="animable"></path><path d="M263.34,330c-4.24-.62-8.47-1.23-12.74-1.67s-8.63-.84-12.94-1.2c-8.54-.73-17.1-1.38-25.66-1.78-4.86-.23-9.73-.25-14.59-.19a.12.12,0,0,0,0,.24c8.56.78,17.13,1.31,25.7,1.88s17.1,1.32,25.63,2.14c4.84.46,9.69.82,14.54,1.21C263.63,330.62,263.7,330,263.34,330Z" style="fill: rgb(55, 71, 79); transform-origin: 230.435px 327.881px 0px;" id="el1m2u6bu4s1y" class="animable"></path><path d="M206.86,319.31a65.34,65.34,0,0,0-9.83,5.26,78.71,78.71,0,0,0-9.09,6.36c-.08.07,0,.17.1.13,3.34-1.54,6.54-3.47,9.72-5.32a90.76,90.76,0,0,0,9.3-6C207.27,319.61,207.14,319.19,206.86,319.31Z" style="fill: rgb(55, 71, 79); transform-origin: 197.536px 325.179px 0px;" id="el5dxakaj3t0m" class="animable"></path><path d="M188.86,247.91c28.47,1.69,77.34-9.22,76.42-22.31-.65-9.07-12.23-37.12-30.19-49.54-2.71-1.88-20.24,27.56-16.87,30.72,3.52,3.28,7.25,7.39,8.85,10.73.78,1.62-26.77,11.68-37.78,16.2C168.93,242.06,180.93,247.44,188.86,247.91Z" style="fill: rgb(211, 118, 106); transform-origin: 221.674px 212.029px 0px;" id="elieh6suzac8" class="animable"></path><path d="M238.33,178.56s-18.88-15.32-32.23-18c-5.58-1.12-29.74-.61-29.82,5.23-.07,5.29,20.62,2.49,20.62,2.49s-21.12,1-20,7.37,24,.11,24,.11-21.68,1.49-19.52,7.9c1.63,4.84,22.74.34,22.74.34s-18.62,1.41-17.16,6.46c1.62,5.58,21.36,2.65,21.36,2.65,2.72,9.4,7,13.43,12.81,15.19C222.55,208.71,238.33,178.56,238.33,178.56Z" style="fill: rgb(211, 118, 106); transform-origin: 207.305px 184.193px 0px;" id="elv825jn7aijc" class="animable"></path><path d="M204.18,167.46c-2.48,0-5,0-7.47.28s-5,.57-7.39,1a42.44,42.44,0,0,0-9.32,2.75c5.48-1.86,14.32-2.88,16.8-3.13s4.92-.61,7.39-.86A0,0,0,1,0,204.18,167.46Z" style="fill: rgb(38, 50, 56); transform-origin: 192.095px 169.475px 0px;" id="elkcomz0tm72t" class="animable"></path><path d="M205.23,176.37c-3.17.17-6.33.23-9.49.53s-6.11.88-9.23,1.41c-.24,0-.14.15.1.12,3.14-.4,6.07-.53,9.21-.89s6.28-.84,9.42-1.09C205.29,176.45,205.28,176.37,205.23,176.37Z" style="fill: rgb(38, 50, 56); transform-origin: 195.823px 177.402px 0px;" id="elkteb2bk1ddk" class="animable"></path><path d="M207.51,183.87a70.43,70.43,0,0,0-14.45,1.92c-.24.05-.09.18.15.15,4.79-.73,8.55-1.34,14.3-1.9C207.6,184,207.61,183.87,207.51,183.87Z" style="fill: rgb(38, 50, 56); transform-origin: 200.26px 184.907px 0px;" id="elbytfjixihsa" class="animable"></path><path d="M216,250.06,203,227.43S186.79,234,178.62,239.5c-4.58,3.1-3.74,7.07,1.12,8.19C196.77,251.63,216,250.06,216,250.06Z" style="fill: rgb(69, 90, 100); transform-origin: 195.801px 238.899px 0px;" id="el03cfmyru48gx" class="animable"></path><path d="M199.79,230.89a167.89,167.89,0,0,0,10.72,18.5s.16,0,.14-.08C208,244.1,202,234.11,200,230.78,200,230.71,199.76,230.82,199.79,230.89Z" style="fill: rgb(38, 50, 56); transform-origin: 205.22px 240.074px 0px;" id="elnqexk4ck8hb" class="animable"></path><path d="M205.35,323.51l-76.16,4.42c.1-1.56,13.05-58.41,34-84.78,5.6-7.06,17.75-12.29,23.54.18C192.87,256.5,206.39,322.54,205.35,323.51Z" style="fill: #FFF00F; transform-origin: 167.298px 281.864px 0px;" id="elctmbxzkyfqa" class="animable"></path><path d="M183.74,299.23a11,11,0,0,0-6.29-.14,16,16,0,0,0-2.52.8,10.55,10.55,0,0,1-.52-8.26,12,12,0,0,1,7-6.92,15,15,0,0,1,2.39-.64c.14,0,.1-.26,0-.25a12.2,12.2,0,0,0-9.29,5.81,11,11,0,0,0-.41,10.65,13.09,13.09,0,0,0-2.28,1.41,10.86,10.86,0,0,0-4,6.33,11.09,11.09,0,0,0-6.72,4,17.1,17.1,0,0,0-3.73,12.57c.06.56.15,1.11.26,1.66l.38,0a18.56,18.56,0,0,1,1.71-10.2c1.56-3.19,4.23-6.21,7.87-6.91h0a10.34,10.34,0,0,0,.14,2.93,8.15,8.15,0,0,0,2.94,5c1.51,1.12,3.61,1.27,4.79-.4a4.81,4.81,0,0,0,.17-4.89,7.23,7.23,0,0,0-4.08-3.36,7.8,7.8,0,0,0-2.92-.44,9.73,9.73,0,0,1,1.92-4,11.79,11.79,0,0,1,3.81-3c1.69,3,4.95,5.62,8.5,5.34a3.66,3.66,0,0,0,3.59-2.72A4.13,4.13,0,0,0,183.74,299.23Zm-8.69,14.13c.28,1.31-.18,3.19-1.69,3.47-1.88.34-3.47-1.78-4.14-3.27a8.64,8.64,0,0,1-.69-4.51C171.3,308.93,174.45,310.5,175.05,313.36Zm8.6-8.06c-3.19.72-6.44-1.75-8.08-4.27-.1-.16-.18-.33-.28-.49a14.08,14.08,0,0,1,4.93-1.07c1.91-.06,4.19.29,5.19,2.14A2.46,2.46,0,0,1,183.65,305.3Zm4.61-58.13a17.07,17.07,0,0,1-6,4.31c-3,1.26-6.72,1.75-9.68,0l0,0a9.75,9.75,0,0,0,1.68-2.13,7.44,7.44,0,0,0,1-5.23c-.37-1.71-1.74-3.09-3.57-2.64a4.46,4.46,0,0,0-3.09,3.31,6.6,6.6,0,0,0,.8,4.81,7.29,7.29,0,0,0,1.76,2.08,8.79,8.79,0,0,1-3.77,1.64,10.82,10.82,0,0,1-4.46-.24,9.79,9.79,0,0,0-1.42-7.62l-.52.72a9.24,9.24,0,0,1,1.19,6.14c0,.18-.07.34-.1.51a13,13,0,0,1-4.06-2.21c-.12.19-.25.38-.36.58a15.14,15.14,0,0,0,2,1.33,12.74,12.74,0,0,0,2.24,1,9.75,9.75,0,0,1-4.66,6.08,10.54,10.54,0,0,1-5,1.28l-.28.56a11.74,11.74,0,0,0,4.05-.5,10.14,10.14,0,0,0,6.75-7.17,12.67,12.67,0,0,0,2.45.41,10.08,10.08,0,0,0,6.6-2,10.21,10.21,0,0,0,7.12,1.28,15.68,15.68,0,0,0,9.6-5.66C188.39,247.57,188.32,247.37,188.26,247.17ZM170,244.06c.6-1.08,2.06-2.11,3.29-1.39,1.52.9,1.33,3.35.9,4.79a8.11,8.11,0,0,1-2.26,3.57C169.88,249.43,168.64,246.42,170,244.06Zm-9.12,41.43c.22-.27.44-.55.63-.83,2.54-3.76,2.3-8.44,1.46-12.71-.25-1.25-.54-2.5-.88-3.73-.05-.21-.35-.11-.31.09.75,4.08,1.75,8.27.64,12.38a11.21,11.21,0,0,1-2,4.06,7.13,7.13,0,0,0-5.82-3.17,4.5,4.5,0,0,0-4.08,2.75,3.14,3.14,0,0,0,1.79,4c2.85,1.28,5.92-.09,8-2.2l.09.15a10.15,10.15,0,0,1-.18,10.17,8.17,8.17,0,0,1-8.36,3.67c-.22-.05-.43-.12-.65-.19a7.92,7.92,0,0,0,.3-5,4.83,4.83,0,0,0-3.23-3.53,2,2,0,0,0-2.21.68,3.67,3.67,0,0,0-.4,2.52,7.64,7.64,0,0,0,2.43,4.61,7.9,7.9,0,0,0,1.72,1.19,5.92,5.92,0,0,1-1.47,1.75,5.06,5.06,0,0,1-4.88.54,12.06,12.06,0,0,1-6-5l-.21.65a13.29,13.29,0,0,0,4.07,4.24,7.27,7.27,0,0,0,5.76,1.31,6,6,0,0,0,3.65-3,8.57,8.57,0,0,0,7.76-1.16A10.3,10.3,0,0,0,162.3,289,11.2,11.2,0,0,0,160.84,285.49Zm-4.32,2.08a5.11,5.11,0,0,1-4.48-.27c-1.58-1.07-1.11-3.07.23-4.11,2.53-2,5.75,0,7.46,2.24A8.39,8.39,0,0,1,156.52,287.57Zm-6,10.64a8.21,8.21,0,0,1-.4,1.34c-2.24-1.19-4.07-3.61-3.75-6.15a1.25,1.25,0,0,1,1.9-1,3.63,3.63,0,0,1,1.63,1.47A6.15,6.15,0,0,1,150.57,298.21Zm53.7,17.1c-1.22,2.31-4.49,2.57-6.94,1.9a8.35,8.35,0,0,1,1.24-3.66,5.13,5.13,0,0,1,3.72-2.52,2.17,2.17,0,0,1,1.25.27c-.06-.31-.13-.63-.19-1a3.65,3.65,0,0,0-1.86,0c-3,.72-4.64,3.68-5,6.62l-.16-.06a10.14,10.14,0,0,1-6-8.18,8.17,8.17,0,0,1,4.38-8c.21-.09.42-.17.64-.24a7.85,7.85,0,0,0,2.79,4.12,5,5,0,0,0,4.33,1c0-.27-.11-.55-.16-.83l-.11,0a3.69,3.69,0,0,1-2.2-.18,6.22,6.22,0,0,1-3.14-3.07,7.86,7.86,0,0,1-.49-1.31,7.3,7.3,0,0,1,5.23,1c-.08-.38-.16-.77-.23-1.16a7.71,7.71,0,0,0-3.14-1,8,8,0,0,0-2.08.1,5.65,5.65,0,0,1,.1-2.28,5,5,0,0,1,3.53-3.4l.2-.06c-.06-.28-.12-.56-.19-.84a6.5,6.5,0,0,0-3.62,2.2,6,6,0,0,0-1,4.64,8.56,8.56,0,0,0-5.45,5.64,10.29,10.29,0,0,0,3.48,10.83,11,11,0,0,0,3.31,1.91c0,.36,0,.7,0,1a11.74,11.74,0,0,0,1.54,5.07l.79-.05a14.37,14.37,0,0,1-.63-1.31,11.33,11.33,0,0,1-.85-4.47,7.1,7.1,0,0,0,6.54-1,5.14,5.14,0,0,0,.66-.66h0C204.4,316.06,204.34,315.69,204.27,315.31Zm-11-47.44a5.68,5.68,0,0,0-2.37-3.06,7.72,7.72,0,0,0-5.57-1.15,7.65,7.65,0,0,1,1.05-4.46,9.54,9.54,0,0,1,4.41-3.82l-.09-.33A9.4,9.4,0,0,0,186,258.4a8.52,8.52,0,0,0-1.57,5.43,11,11,0,0,0-5.64,3.72,6.24,6.24,0,0,0-3-.95,7.69,7.69,0,0,0-6.81,3.6,6.86,6.86,0,0,0-.77,1.78.08.08,0,1,0,.15,0,7,7,0,0,1,5.26-4.81,6.31,6.31,0,0,1,4.8.79,9.79,9.79,0,0,0-1.61,3.35,7.86,7.86,0,0,0,.19,4.75c.45,1.17,1.6,3,3.12,2.54,1.35-.46,2-2.17,2.14-3.45a7.89,7.89,0,0,0-.49-4,7.69,7.69,0,0,0-2.25-3.09,9.64,9.64,0,0,1,5-3.32,8.65,8.65,0,0,0,.62,2.09c1,2.35,3.66,5,6.48,4.28A2.45,2.45,0,0,0,193.26,267.87Zm-13.18,1.56a7,7,0,0,1,1.21,6.57,3.1,3.1,0,0,1-1.1,1.64c-.77.43-1.4-.38-1.78-1a6.07,6.07,0,0,1-.82-3.82,8.84,8.84,0,0,1,1.62-4.31A6.66,6.66,0,0,1,180.08,269.43Zm12.08.53c-.84.77-2.31.42-3.19-.07a6.87,6.87,0,0,1-2.6-2.64,8.19,8.19,0,0,1-1-2.68,7.79,7.79,0,0,1,3.18.15,6,6,0,0,1,2.86,1.63C192.26,267.19,193.22,269,192.16,270Zm-45.71,51.69a8.45,8.45,0,0,0-5.59-.82,11,11,0,0,0-4.45-5.09,6.28,6.28,0,0,0,.53-3.08,7.65,7.65,0,0,0-2.55-5c0,.09-.06.18-.08.26a7.5,7.5,0,0,1,1.73,2.67,6.32,6.32,0,0,1-.13,4.87,10,10,0,0,0-3.41-1.12c-.08.32-.17.63-.26.94a9.25,9.25,0,0,1,3.23,1,6.89,6.89,0,0,1-.75,1,7.31,7.31,0,0,1-3.52,2c-.07.27-.14.53-.2.79a7.92,7.92,0,0,0,5-3.5,9.67,9.67,0,0,1,4,4.48,8.46,8.46,0,0,0-2,.9c-1.84,1.12-3.74,3.4-3.64,5.69l.86-.05a4.21,4.21,0,0,1,.29-1.46,6.89,6.89,0,0,1,2.26-2.94,8.51,8.51,0,0,1,2.52-1.3,7.79,7.79,0,0,1,.29,3.16,6,6,0,0,1-.71,2.27l1-.05a7.82,7.82,0,0,0,.34-5.61,7.73,7.73,0,0,1,4.57.44,9.54,9.54,0,0,1,4.79,4.6h.3A9.66,9.66,0,0,0,146.45,321.65Z" style="fill: rgb(69, 90, 100); transform-origin: 167.775px 284.517px 0px;" id="eliescqo5stn" class="animable"></path><path d="M183.8,251.07c-4.08,1.78-12.6-3.4-16.45-8.16-.26-.33-.41-4.25-.8-9-.25-2.89-.6-6.1-1.13-9-.11-.59,19,1.11,19,1.11a47.11,47.11,0,0,0,.27,11.46,6.67,6.67,0,0,0,.35,1.17s0,.12.06.19C185.89,241,187.75,249.34,183.8,251.07Z" style="fill: rgb(211, 118, 106); transform-origin: 175.827px 238.107px 0px;" id="elb7p8uc2c18t" class="animable"></path><path d="M166.55,224.78c1.74,4.76,7,16.06,16.71,14.51a12.13,12.13,0,0,0,1.84-.44.8.8,0,0,0-.06-.2,7.52,7.52,0,0,1-.34-1.16,47.27,47.27,0,0,1-.27-11.48S170.64,224.79,166.55,224.78Z" style="fill: rgb(38, 50, 56); transform-origin: 175.825px 232.107px 0px;" id="el63y9aflocdg" class="animable"></path><path d="M157.74,204.78c-.35,6.85,7.61,24.4,13.16,27.37,8,4.3,18.94,2.18,22-7,3-8.87-7.8-31.56-13.79-34C170.31,187.54,158.26,194.66,157.74,204.78Z" style="fill: rgb(211, 118, 106); transform-origin: 175.573px 212.243px 0px;" id="elkeo8gwhpj" class="animable"></path><path d="M178.55,211.51s-.06.1,0,.15c.62,1.15,1.12,2.56.26,3.47,0,0,0,.08,0,.06C180,214.37,179.32,212.5,178.55,211.51Z" style="fill: rgb(38, 50, 56); transform-origin: 178.989px 213.352px 0px;" id="elcvt35ekyfn" class="animable"></path><path d="M176.91,210.81c-1.94.78-.23,4.61,1.57,3.89S178.54,210.16,176.91,210.81Z" style="fill: rgb(38, 50, 56); transform-origin: 177.647px 212.763px 0px;" id="elos4gk1gmm8" class="animable"></path><path d="M185.2,208.59c0-.05.12,0,.14.06.49,1.2,1.26,2.5,2.5,2.41,0,0,.07.06,0,.07C186.47,211.53,185.48,209.81,185.2,208.59Z" style="fill: rgb(38, 50, 56); transform-origin: 186.536px 209.879px 0px;" id="el9zixwgh4c2" class="animable"></path><path d="M185.71,206.88c1.84-1,3.7,2.76,2,3.68S184.16,207.71,185.71,206.88Z" style="fill: rgb(38, 50, 56); transform-origin: 186.754px 208.708px 0px;" id="el0y0r5k708w5k" class="animable"></path><path d="M174.46,209a14.07,14.07,0,0,0,1.26-1.18,2.8,2.8,0,0,0,1.05-1.44.9.9,0,0,0-.56-.93,2.2,2.2,0,0,0-2.12.69,3.21,3.21,0,0,0-1.14,2A.94.94,0,0,0,174.46,209Z" style="fill: rgb(38, 50, 56); transform-origin: 174.859px 207.298px 0px;" id="elxils77twcn" class="animable"></path><path d="M186.64,204.17a15.65,15.65,0,0,1-1.67.41,2.79,2.79,0,0,1-1.78.1.91.91,0,0,1-.47-1,2.18,2.18,0,0,1,1.73-1.4,3.26,3.26,0,0,1,2.32.14A1,1,0,0,1,186.64,204.17Z" style="fill: rgb(38, 50, 56); transform-origin: 184.963px 203.455px 0px;" id="el12y4mgzwdsce" class="animable"></path><path d="M180.91,223.17c.33.29.67.68,1.14.69a3.32,3.32,0,0,0,1.37-.42s.09,0,.06.06a1.75,1.75,0,0,1-1.59.82,1.4,1.4,0,0,1-1.1-1.08C180.77,223.17,180.86,223.13,180.91,223.17Z" style="fill: rgb(38, 50, 56); transform-origin: 182.137px 223.739px 0px;" id="elqy9kblpid9" class="animable"></path><path d="M181.15,219.31a4.46,4.46,0,0,0,3.5.59,5.84,5.84,0,0,0,1.48-.58,2.26,2.26,0,0,0,.26-.16c.08,0,.16-.09.24-.15a.33.33,0,0,0,.12-.38h0a.47.47,0,0,0-.07-.12h0l-.05-.1c-.38-.93-1.09-2.27-1.09-2.27.41,0,2.45,0,2.21-.44a66.3,66.3,0,0,0-7-11.52c-.08-.12-.27,0-.2.13,1.77,3.77,4.2,7.2,6,10.95a8.05,8.05,0,0,0-2.17.27c-.11.1,1.42,2.59,1.56,3a.12.12,0,0,1,0,.05,6.16,6.16,0,0,1-4.76.57C181.1,219.12,181,219.24,181.15,219.31Z" style="fill: rgb(38, 50, 56); transform-origin: 184.152px 212.08px 0px;" id="el98xg58nlx3h" class="animable"></path><path d="M185.12,219.66a4.91,4.91,0,0,1-1.47,2,2.28,2.28,0,0,1-1.27.44c-1,0-1.26-.83-1.3-1.6a5.43,5.43,0,0,1,.1-1.24A6.39,6.39,0,0,0,185.12,219.66Z" style="fill: rgb(38, 50, 56); transform-origin: 183.098px 220.68px 0px;" id="elpckw1xijh1r" class="animable"></path><path d="M183.65,221.66a2.28,2.28,0,0,1-1.27.44c-1,0-1.26-.83-1.3-1.6A2.26,2.26,0,0,1,183.65,221.66Z" style="fill: rgb(255, 155, 188); transform-origin: 182.365px 221.265px 0px;" id="eljg7ak4zzqzd" class="animable"></path><path d="M160.29,219.35c4.94-.87,6-7.29,3.73-11.67,0,0,13.33-1.51,11.36-12a10.49,10.49,0,0,0,9.56,2.55l2.39,3.46c1.23-.71,1.7-4.83-2.28-7,0,0-1.51-5.11-6.1-7.26a7.25,7.25,0,0,0-7.85.84,11,11,0,0,0-8.27,0,9.38,9.38,0,0,0-5.47,6.62s-6.09,2.82-6.05,7.64a9.72,9.72,0,0,0,3.16,7.27s-1.16,2.19.63,5.86C156.24,218.05,158.81,219.62,160.29,219.35Z" style="fill: rgb(38, 50, 56); transform-origin: 169.757px 203.013px 0px;" id="elb3542ffw9dg" class="animable"></path><path d="M174.86,194.8a12.6,12.6,0,0,1,.67,2.53,10.49,10.49,0,0,1,.14,2.56,6.73,6.73,0,0,1-2.06,4.47,10.82,10.82,0,0,1-4.46,2.38c-.84.19-1.68.43-2.54.57s-1.72.23-2.59.37c.87,0,1.75-.05,2.63-.07s1.75-.28,2.62-.41a10.85,10.85,0,0,0,4.77-2.4,7.06,7.06,0,0,0,2.1-4.89A10.61,10.61,0,0,0,174.86,194.8Z" style="fill: rgb(38, 50, 56); transform-origin: 170.08px 201.24px 0px;" id="elhyoc1j7k734" class="animable"></path><path d="M183,199.13a14,14,0,0,1-4.45-1.13,8.58,8.58,0,0,1-1.9-1.2,10.61,10.61,0,0,1-1.58-1.69,5.79,5.79,0,0,0,1.25,2,6.28,6.28,0,0,0,2,1.42,7.93,7.93,0,0,0,2.33.65A7.31,7.31,0,0,0,183,199.13Z" style="fill: rgb(38, 50, 56); transform-origin: 179.035px 197.181px 0px;" id="el19dwfsqyl3n" class="animable"></path><path d="M168.05,193.64c.3,1.79-2.4,3.73-6,4.34s-6.82-.36-7.12-2.14,2.4-3.74,6-4.34S167.76,191.85,168.05,193.64Z" style="fill: #FFF00F; transform-origin: 161.49px 194.741px 0px;" id="elkzjgk837rpb" class="animable"></path><path d="M166.55,193.52c.22,1.36-1.83,2.83-4.59,3.29s-5.19-.27-5.41-1.63,1.82-2.83,4.59-3.29S166.32,192.16,166.55,193.52Z" style="fill: rgb(38, 50, 56); transform-origin: 161.55px 194.35px 0px;" id="el0y9hch5wv5z" class="animable"></path><path d="M166.28,192.15l-1.1-.28c.7-2.81,3.72-3.48,5.22-3.44l0,1.14C170.23,189.57,166.94,189.52,166.28,192.15Z" style="fill: #FFF00F; transform-origin: 167.79px 190.289px 0px;" id="elb4ogt4ryhmp" class="animable"></path><path d="M159.06,218.87c-.06-.18-1.52-4.32-1.76-5.16s1.37-16.34,1.4-16.43l.54.2.56.09c-.13.87-1.54,14.87-1.39,15.86.22.77,1.71,5,1.73,5.06Z" style="fill: #FFF00F; transform-origin: 158.708px 208.075px 0px;" id="ellius1byzro" class="animable"></path><path d="M181.46,186.06c.3,1.79-2.4,3.73-6,4.33s-6.82-.35-7.11-2.14,2.4-3.73,6-4.33S181.16,184.27,181.46,186.06Z" style="fill: #FFF00F; transform-origin: 174.906px 187.155px 0px;" id="elwu1og2g7grl" class="animable"></path><path d="M179.94,186c.23,1.36-1.82,2.83-4.59,3.29s-5.18-.27-5.41-1.62,1.83-2.84,4.59-3.3S179.72,184.68,179.94,186Z" style="fill: rgb(38, 50, 56); transform-origin: 174.94px 186.832px 0px;" id="el9pt95dcfq3e" class="animable"></path><path d="M165.42,218.79s-5.75-4.8-8-2.59,3.16,9.93,6.63,10.25a3.31,3.31,0,0,0,3.82-2.89Z" style="fill: rgb(211, 118, 106); transform-origin: 162.379px 221.056px 0px;" id="el8ug0zcnafl2" class="animable"></path><path d="M159,218.38c-.05,0,0,.08,0,.08,2.45.3,4.17,2,5.56,3.94a1.82,1.82,0,0,0-2.77.23c-.05.06,0,.13.09.1a2,2,0,0,1,2.35.1,10.07,10.07,0,0,1,1.52,1.47c.16.17.48,0,.35-.24l0,0C165.37,221.19,162.11,217.84,159,218.38Z" style="fill: rgb(38, 50, 56); transform-origin: 162.554px 221.346px 0px;" id="elvn8rovvgyym" class="animable"></path><path d="M161.53,244.83c-25.76,26.82-63.33,94.74-68,104.48-3.15,6.61,31.41,24,32.88,19.23,1.88-6.16,32-82.16,40-110.84C170.83,241.88,166.86,239.29,161.53,244.83Z" style="fill: rgb(211, 118, 106); transform-origin: 130.82px 305.765px 0px;" id="el5lvprx4e3qj" class="animable"></path><path d="M128.06,364c-1.2,3.29-5.3,17.28-8.17,19s-17.94,1.37-25.53,1.37-9.08-2.12-9-4.73,16.06-3.11,16.06-3.11-21.28,6.09-26.63,7.09-17.68,4.11-19.47-.33c-.8-2,2.58-4,2.58-4s-5.18,1.51-6-1.06c-.94-2.93,3.17-4.54,3.17-4.54s-3.23.65-3.3-1.73c-.17-5.33,20.07-7.95,20.07-7.95s-15.5,7.54-16,3.19c-.68-6,31.07-12.63,34.37-15.25a22.53,22.53,0,0,0,5.3-6.54Z" style="fill: rgb(211, 118, 106); transform-origin: 89.9101px 365.511px 0px;" id="eldwktl1fztl8" class="animable"></path><path d="M85.51,381a2.34,2.34,0,0,1,.73-2,6.48,6.48,0,0,1,1.85-1.2,24.86,24.86,0,0,1,4.35-1.41c3-.76,6-1.3,9.11-2.09a37.15,37.15,0,0,0-9.38,1.06A17.26,17.26,0,0,0,87.7,377a6.09,6.09,0,0,0-1.87,1.6A2.46,2.46,0,0,0,85.51,381Z" style="fill: rgb(38, 50, 56); transform-origin: 93.4414px 377.648px 0px;" id="elk8wsdu66hd" class="animable"></path><path d="M57.94,379.28c2.18-.53,4.34-1.15,6.5-1.77s4.29-1.28,6.43-1.93l6.41-2q3.21-1,6.43-2a49.93,49.93,0,0,0-6.64,1.19c-2.2.5-4.36,1.13-6.51,1.78s-4.28,1.38-6.38,2.17S60,378.33,57.94,379.28Z" style="fill: rgb(38, 50, 56); transform-origin: 70.825px 375.43px 0px;" id="eljwl4uqx94ng" class="animable"></path><path d="M78.58,366.28a42.18,42.18,0,0,0-6.14.85,58.21,58.21,0,0,0-11.82,3.71,45.51,45.51,0,0,0-5.51,2.84c2-.67,3.87-1.42,5.81-2.07s3.88-1.32,5.83-1.92,3.92-1.19,5.88-1.77S76.58,366.82,78.58,366.28Z" style="fill: rgb(38, 50, 56); transform-origin: 66.845px 369.98px 0px;" id="eljm6g7ephhx" class="animable"></path><path d="M75.45,361.2a38.41,38.41,0,0,0-9.77,2.06,37.94,37.94,0,0,0-9,4.36c3.14-1.12,6.2-2.31,9.33-3.35S72.27,362.22,75.45,361.2Z" style="fill: rgb(38, 50, 56); transform-origin: 66.065px 364.41px 0px;" id="elzon8wzpu0e" class="animable"></path><path d="M137.7,270.25l25.88,3.56s4.76-16.8,5.4-26.64c.36-5.52-3.28-7.29-7.16-4.14C148.28,254.06,137.7,270.25,137.7,270.25Z" style="fill: rgb(69, 90, 100); transform-origin: 153.352px 257.643px 0px;" id="elmwg4ri3uqv" class="animable"></path><path d="M162.81,269.17a167.34,167.34,0,0,0-21.19-2.87s-.06.15,0,.16c5.73,1.11,17.29,2.5,21.17,2.94C162.84,269.41,162.88,269.18,162.81,269.17Z" style="fill: rgb(38, 50, 56); transform-origin: 152.22px 267.85px 0px;" id="el3588t03v8vq" class="animable"></path><path d="M161,273.45c.89,0,1.77.1,2.66.17l-.22.14.91-3.86,1-3.84c.66-2.56,1.33-5.11,2-7.67a54.63,54.63,0,0,1-1.33,7.84,78.37,78.37,0,0,1-2.21,7.64l-.06.17-.16,0C162.68,273.84,161.81,273.66,161,273.45Z" style="fill: rgb(38, 50, 56); transform-origin: 164.175px 266.215px 0px;" id="el74toi46qd8s" class="animable"></path><path d="M166,264.76a8.06,8.06,0,0,1,.7-1.91,10.23,10.23,0,0,1,1.05-1.73,3.88,3.88,0,0,1-.22,1,6.91,6.91,0,0,1-.39.94A6.7,6.7,0,0,1,166,264.76Z" style="fill: rgb(38, 50, 56); transform-origin: 166.875px 262.94px 0px;" id="elmh7o1tf5kwn" class="animable"></path></g><g id="freepik--Basket--inject-58" style="transform-origin: 284.326px 373.307px 0px;" class="animable animator-hidden"><path d="M222.05,350.12s7,36.21,9.48,44,5.52,10.06,14.55,10.06H323c5.47,0,8.07-5.72,10.56-15.14s8.79-38.69,8.79-38.69Z" style="fill: #FFF00F; transform-origin: 282.2px 377.15px 0px;" id="elxs8b76d0hk" class="animable"></path><g id="elw4x5hbb8au8"><path d="M222.05,350.12s7,36.21,9.48,44,5.52,10.06,14.55,10.06H323c5.47,0,8.07-5.72,10.56-15.14s8.79-38.69,8.79-38.69Z" style="opacity: 0.5; transform-origin: 282.2px 377.15px 0px;" class="animable" id="el33cmh67u278"></path></g><g id="ely8sql3be4gh"><g style="opacity: 0.1; transform-origin: 283.288px 389.558px 0px;" class="animable" id="elbrz9dl11z8"><path d="M284.16,398.21c-2.81-.16-5.63-.2-8.45-.24h-1.82a.92.92,0,0,0,0-.16c0-.24,0-.47,0-.71,0-.49,0-1,0-1.46s0-1-.08-1.47a4,4,0,0,0-.06-.47h.89l3.18,0a26.94,26.94,0,0,0,3.11-.11c.17,0,.11-.26,0-.28a24.2,24.2,0,0,0-2.82-.13l-2.82-.06-5.57,0h-2.61a.61.61,0,0,1-.05-.12,3.6,3.6,0,0,0,.1-1c0-.41,0-.82,0-1.23a22.41,22.41,0,0,0-.16-2.32h1.15c2.47,0,4.94,0,7.41,0,1.39,0,2.78,0,4.16-.13.11,0,.11-.16,0-.16-4.93-.3-9.88-.26-14.81-.21-1.39,0-2.78.08-4.17.17,0,0-.06.09,0,.09,2,.15,4,.21,6,.24,0,.07,0,.15,0,.22a0,0,0,0,1,0,0,0,0,0,0,0,0,0q-.1,1.15-.15,2.31c0,.44,0,.89-.05,1.33a3.53,3.53,0,0,0,0,.65l.06.13c-2.67,0-5.33,0-8,0-2.08,0-4.16.14-6.24.09-.08,0-.08.1,0,.11a51.5,51.5,0,0,0,5.56.29h1a1.66,1.66,0,0,0,0,.22c0,.22,0,.44-.06.65,0,.42,0,.84,0,1.26s0,.83,0,1.25c0,.22,0,.43,0,.65a1.22,1.22,0,0,0,0,.26q-4.24,0-8.48,0l-4,.08a3.11,3.11,0,0,0,0-.79c0-.39,0-.77,0-1.15,0-.76-.14-1.51-.23-2.26,0,0-.07,0-.07,0,0,.76-.06,1.52-.1,2.28l-.06,1.11a3.11,3.11,0,0,0,0,.81h-.34c-1.6,0-3.19.12-4.79.16a0,0,0,0,0,0,.09c1.43,0,2.86.09,4.29.12l4.16.07c2.82.05,5.64.06,8.45.08l16.91.09c3.19,0,6.38.07,9.56,0A.19.19,0,0,0,284.16,398.21Zm-16.9-.32-7.92,0a1,1,0,0,0,0-.25c0-.21,0-.43,0-.65,0-.42-.05-.83-.07-1.25s0-.84-.07-1.26c0-.22,0-.44-.05-.65s0-.15,0-.22l4.42.06q5,0,9.93.05c0,.12,0,.23,0,.26,0,.2,0,.4,0,.61,0,.45,0,.9,0,1.36s0,.87,0,1.31c0,.21,0,.47,0,.72Z" id="el6c0h5xtccpi" style="transform-origin: 262.533px 393.253px 0px;" class="animable"></path><path d="M325.76,385.05c-1.64-.07-3.28-.06-4.92,0a1.75,1.75,0,0,0,0-.71c0-.39,0-.78-.06-1.17s-.07-.78-.13-1.16a4.85,4.85,0,0,0-.09-.55.83.83,0,0,0-.1-.38c.47,0,.95,0,1.42-.05.09,0,.08-.12,0-.13-2.86-.21-5.74-.32-8.6-.34s-5.68-.07-8.52,0c-1.61,0-3.23,0-4.83.13-.06,0-.07.1,0,.11,1.39.16,2.8.17,4.19.22,1,0,2,.06,3,.08,0,0,0,0,0,0,0,.7,0,1.4,0,2.1s0,1.4,0,2.09h0c-.72,0-1.44.07-2.16.08,0,0,0,.07,0,.07,1.35,0,2.69.16,4,.18l4,0h.74a1.19,1.19,0,0,0,0,.33c0,.17,0,.35,0,.53,0,.36,0,.73,0,1.09s0,.7.07,1.06c0,.17,0,.35.05.52l0,.18-2.26,0c-.85,0-1.69.09-2.54.12,0,0,0,.08,0,.08.86.06,1.7.14,2.56.16h2.48a38.21,38.21,0,0,0,5-.29.09.09,0,0,0,0-.18c-1.62-.07-3.24,0-4.86.06a.89.89,0,0,0,0-.23c0-.17,0-.35,0-.53,0-.35-.05-.7-.09-1.05s-.08-.7-.13-1.05c0-.16,0-.32-.07-.48a1.36,1.36,0,0,0-.09-.36c2.42,0,4.85,0,7.27-.11,1.53-.05,3.05-.1,4.58-.24A.11.11,0,0,0,325.76,385.05Zm-5.39-3.54v.55c0,.39,0,.78,0,1.17s0,.78,0,1.17a1.49,1.49,0,0,0,.07.61l-2.82,0c-2.71,0-5.42.08-8.13.12-.66,0-1.32,0-2,.06h0a14.72,14.72,0,0,0,0-2.1c0-.69-.11-1.39-.22-2.08h0l1.13,0c2.85.06,5.72.14,8.58.08l3.38-.09A.94.94,0,0,0,320.37,381.51Z" id="elvpkuvlurxcp" style="transform-origin: 312.833px 385.108px 0px;" class="animable"></path></g></g><g id="ellj9b6x0q1j8"><path d="M342.34,350.39s-1,4.9-2.46,11.34l-116.4-4.36c-.87-4.35-1.43-7.26-1.43-7.26Z" style="opacity: 0.1; transform-origin: 282.195px 355.92px 0px;" class="animable" id="elsseaoqukuf"></path></g><path d="M218.3,342.44c-2.36.17-2.18,10.67,0,11,1.11.19,126.94.77,127.84.45,1.81-.65,2.53-9.33.39-10.29C345.4,343.16,219.43,342.36,218.3,342.44Z" style="fill: #FFF00F; transform-origin: 282.221px 348.209px 0px;" id="elpsszqj59vf" class="animable"></path><g id="el00t0paug9akhh"><path d="M218.3,342.44c-2.36.17-2.18,10.67,0,11,1.11.19,126.94.77,127.84.45,1.81-.65,2.53-9.33.39-10.29C345.4,343.16,219.43,342.36,218.3,342.44Z" style="opacity: 0.5; transform-origin: 282.221px 348.209px 0px;" class="animable" id="eldqkj35w9fl"></path></g><g id="elwof4vorf3x"><rect x="202.7" y="361.41" width="58.84" height="8.95" style="fill: #FFF00F; transform-origin: 232.12px 365.885px 0px; transform: rotate(-41.64deg);" class="animable" id="elvci4jwlvx6l"></rect></g><g id="ela75hx0egdzc"><rect x="202.7" y="361.41" width="58.84" height="8.95" style="opacity: 0.3; transform-origin: 232.12px 365.885px 0px; transform: rotate(-41.64deg);" class="animable" id="elff5y9ii47o6"></rect></g><g id="elqxs0rolzb5f"><rect x="307.03" y="361.41" width="58.84" height="8.95" style="fill: #FFF00F; transform-origin: 336.45px 365.885px 0px; transform: rotate(-138.652deg);" class="animable" id="elm3maycjd55s"></rect></g><g id="elr75qm1pn5vl"><rect x="307.03" y="361.41" width="58.84" height="8.95" style="opacity: 0.3; transform-origin: 336.45px 365.885px 0px; transform: rotate(-138.652deg);" class="animable" id="el8vfnpqd0hl9"></rect></g><polygon points="242.04 342.53 322.35 343.2 282.19 367.82 242.04 342.53" style="fill: #FFF00F; transform-origin: 282.195px 355.175px 0px;" id="elwi5iup1ib6" class="animable"></polygon></g><g id="freepik--Drink--inject-58" style="transform-origin: 199.89px 385.38px 0px;" class="animable animator-hidden"><path d="M212.17,371.41V400c0,.88-.83,3.78-2.35,3.78H190c-1.51,0-2.34-2.9-2.34-3.78V371.41c0-1.55,2.34-4.42,2.34-4.42h19.87s1.17,2,2.06,3.61A1.77,1.77,0,0,1,212.17,371.41Z" style="fill: #FFF00F; transform-origin: 199.915px 385.385px 0px;" id="elezoqa5d0vta" class="animable"></path><rect x="189.95" y="403.76" width="19.87" height="2.56" style="fill: rgb(199, 199, 199); transform-origin: 199.885px 405.04px 0px;" id="elald6zj1w0jr" class="animable"></rect><rect x="189.95" y="364.44" width="19.87" height="2.56" style="fill: rgb(199, 199, 199); transform-origin: 199.885px 365.72px 0px;" id="elwl2zp5rs6mh" class="animable"></rect><path d="M212.17,376V396.8c-7.54,1.26-17.56.89-24.56-4v-3.95S200.91,390.55,212.17,376Z" style="fill: rgb(255, 255, 255); transform-origin: 199.89px 386.708px 0px;" id="eltcspvqakski" class="animable"></path><path d="M212.17,371.41v3.75c-5.9,5-15.36,11.32-24.56,10.2v-.66s13.1-1.23,24.27-14.1A1.77,1.77,0,0,1,212.17,371.41Z" style="fill: rgb(255, 255, 255); transform-origin: 199.89px 378.045px 0px;" id="ela3xwt62r4gd" class="animable"></path></g><defs>     <filter id="active" height="200%">         <feMorphology in="SourceAlpha" result="DILATED" operator="dilate" radius="2"></feMorphology>                <feFlood flood-color="#32DFEC" flood-opacity="1" result="PINK"></feFlood>        <feComposite in="PINK" in2="DILATED" operator="in" result="OUTLINE"></feComposite>        <feMerge>            <feMergeNode in="OUTLINE"></feMergeNode>            <feMergeNode in="SourceGraphic"></feMergeNode>        </feMerge>    </filter>    <filter id="hover" height="200%">        <feMorphology in="SourceAlpha" result="DILATED" operator="dilate" radius="2"></feMorphology>                <feFlood flood-color="#ff0000" flood-opacity="0.5" result="PINK"></feFlood>        <feComposite in="PINK" in2="DILATED" operator="in" result="OUTLINE"></feComposite>        <feMerge>            <feMergeNode in="OUTLINE"></feMergeNode>            <feMergeNode in="SourceGraphic"></feMergeNode>        </feMerge>            <feColorMatrix type="matrix" values="0   0   0   0   0                0   1   0   0   0                0   0   0   0   0                0   0   0   1   0 "></feColorMatrix>    </filter></defs></svg>